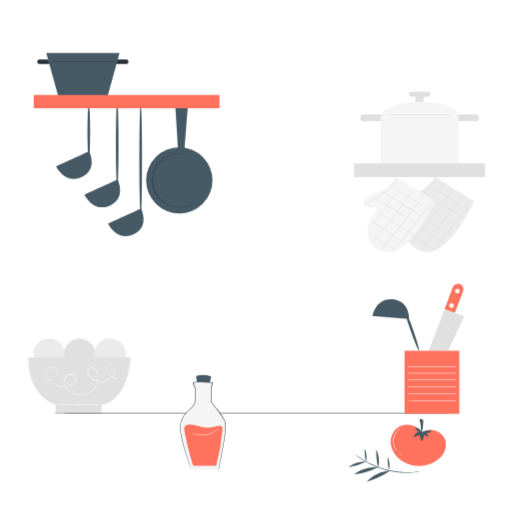
t = 0.00 s
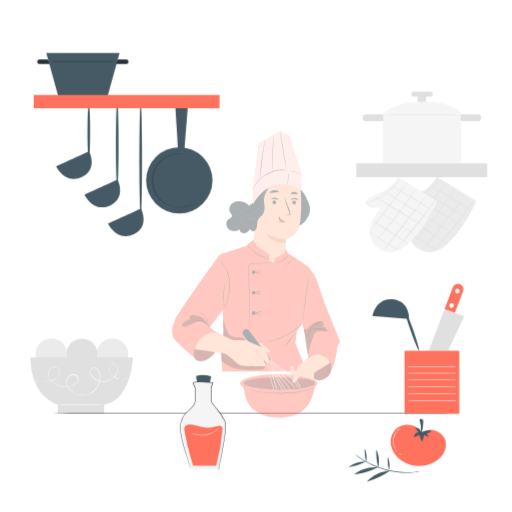
t = 0.93 s
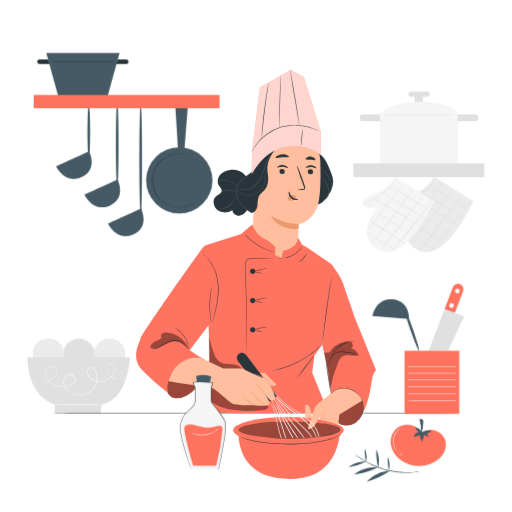
t = 1.87 s
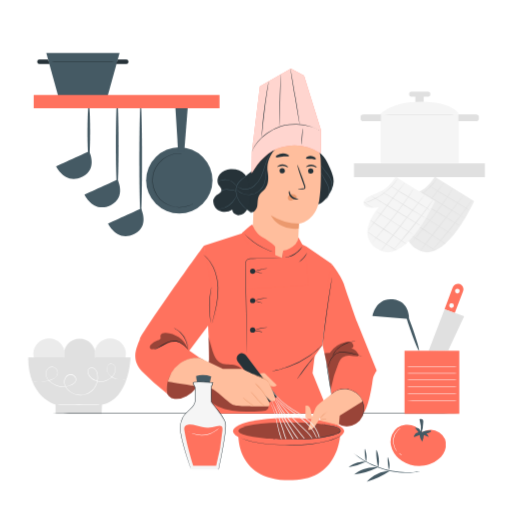
t = 2.80 s
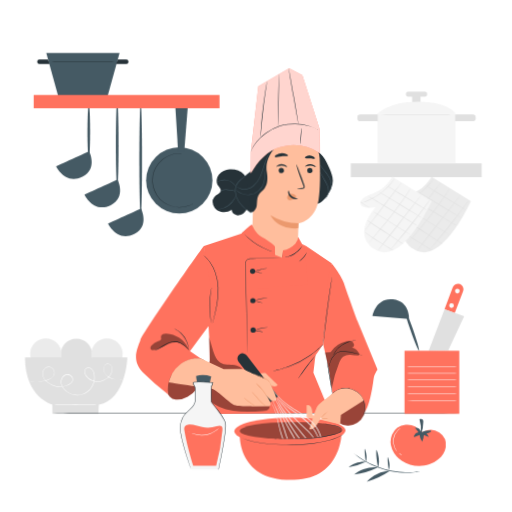
t = 3.73 s
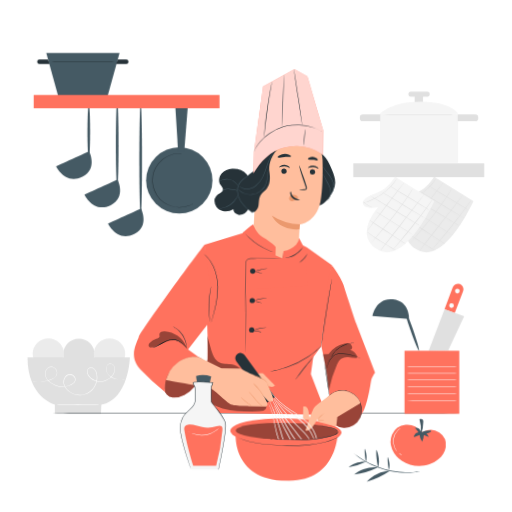
t = 4.67 s

The animated SVG that drew these frames (rendered in a browser with its animation timeline set to each time). Animation: 3 CSS @keyframes rules; one cycle of 5.60 s, repeats indefinitely.

<svg class="animated" id="freepik_stories-chef" xmlns="http://www.w3.org/2000/svg" viewBox="0 0 500 500" version="1.1" xmlns:xlink="http://www.w3.org/1999/xlink" xmlns:svgjs="http://svgjs.com/svgjs"><style>svg#freepik_stories-chef:not(.animated) .animable {opacity: 0;}svg#freepik_stories-chef.animated #freepik--background-complete--inject-11 {animation: 1.5s Infinite  linear shake;animation-delay: 0s;}svg#freepik_stories-chef.animated #freepik--Character--inject-11 {animation: 2.8s 1 forwards cubic-bezier(.36,-0.01,.5,1.38) zoomIn,1.5s Infinite  linear wind;animation-delay: 0s,2.8s;}            @keyframes shake {                10%, 90% {                    transform: translate3d(-1px, 0, 0);                  }                  20%, 80% {                    transform: translate3d(2px, 0, 0);                  }                  30%, 50%, 70% {                    transform: translate3d(-4px, 0, 0);                  }                  40%, 60% {                    transform: translate3d(4px, 0, 0);                  }            }                    @keyframes zoomIn {                0% {                    opacity: 0;                    transform: scale(0.5);                }                100% {                    opacity: 1;                    transform: scale(1);                }            }                    @keyframes wind {                0% {                    transform: rotate( 0deg );                }                25% {                    transform: rotate( 1deg );                }                75% {                    transform: rotate( -1deg );                }            }        </style><g id="freepik--background-complete--inject-11" style="transform-origin: 250.515px 246.78px 0px;" class="animable"><circle cx="77.71" cy="345.96" r="15.31" style="fill: rgb(224, 224, 224); transform-origin: 77.71px 345.96px 0px;" id="elar8rpy9eccv" class="animable"></circle><g id="elu9hfmko7e9d"><circle cx="107.58" cy="345.7" r="15.31" style="fill: rgb(235, 235, 235); transform-origin: 107.58px 345.7px 0px; transform: rotate(-45deg);" class="animable"></circle></g><g id="elxlewy4a9a6n"><circle cx="47.84" cy="345.7" r="15.31" style="fill: rgb(235, 235, 235); transform-origin: 47.84px 345.7px 0px; transform: rotate(-45deg);" class="animable"></circle></g><path d="M27.5,349h100s-1,41.23-27.87,46.27L99.2,404h-45v-8.91S27.5,388.29,27.5,349Z" style="fill: rgb(224, 224, 224); transform-origin: 77.5px 376.5px 0px;" id="elkt0jwuxoixm" class="animable"></path><path d="M99.62,395.27c0,.15-10.21.26-22.8.26s-22.8-.11-22.8-.26,10.21-.26,22.8-.26S99.62,395.13,99.62,395.27Z" style="fill: rgb(255, 255, 255); transform-origin: 76.82px 395.27px 0px;" id="el7tizfbngwgp" class="animable"></path><path d="M123.62,370.24s-.22,0-.64.08l-1.89.16a25.1,25.1,0,0,1-7.26-.35,14.7,14.7,0,0,1-4.89-1.95,11.17,11.17,0,0,1-4.14-4.67,8.22,8.22,0,0,1-.7-3.45,6.12,6.12,0,0,1,1.26-3.52,4.34,4.34,0,0,1,1.56-1.25,3.84,3.84,0,0,1,2-.27,4.88,4.88,0,0,1,3.35,2.46,6.48,6.48,0,0,1,.58,4.34,12.55,12.55,0,0,1-1.72,4.24,15.07,15.07,0,0,1-7.45,6A14.41,14.41,0,0,1,93.5,372a15,15,0,0,1-4.64-2.83,10.28,10.28,0,0,1-3.15-4.61,5.15,5.15,0,0,1,0-2.91,3.89,3.89,0,0,1,1.84-2.33,4.77,4.77,0,0,1,5.56,1.26,10.46,10.46,0,0,1,2.33,5.51,16.87,16.87,0,0,1-.18,6.09,17.89,17.89,0,0,1-6.47,10.48,16.19,16.19,0,0,1-5.74,2.81,18.28,18.28,0,0,1-6.47.43,17.14,17.14,0,0,1-11.23-5.81,12.13,12.13,0,0,1-2.75-5.68,8.17,8.17,0,0,1,1.28-6.05,6.17,6.17,0,0,1,5.27-2.91,5.83,5.83,0,0,1,4.92,3.27,4.35,4.35,0,0,1,.2,3,5.76,5.76,0,0,1-1.58,2.53,11.45,11.45,0,0,1-5.07,2.66,20.85,20.85,0,0,1-19.88-5,11.38,11.38,0,0,1-2.7-4.14,8.14,8.14,0,0,1-.27-4.75,6.7,6.7,0,0,1,2.46-3.86,5.8,5.8,0,0,1,4.24-1,5.64,5.64,0,0,1,3.65,2,6.05,6.05,0,0,1,1.35,3.72,5.9,5.9,0,0,1-1.17,3.55,8.78,8.78,0,0,1-2.63,2.33A20.81,20.81,0,0,1,46.81,372a37.32,37.32,0,0,1-5.19.86,36.14,36.14,0,0,1-7.28,0c-1.65-.19-2.51-.38-2.51-.38s.22,0,.65.07,1.05.13,1.87.2a38.12,38.12,0,0,0,7.25-.05,38.88,38.88,0,0,0,5.15-.9,20.33,20.33,0,0,0,5.77-2.22,8.52,8.52,0,0,0,2.54-2.26,5.58,5.58,0,0,0,1.09-3.36,5.77,5.77,0,0,0-1.29-3.51,5.34,5.34,0,0,0-3.43-1.87,5.5,5.5,0,0,0-4,1,6.37,6.37,0,0,0-2.29,3.64,7.7,7.7,0,0,0,.27,4.52,11.1,11.1,0,0,0,2.61,4,20.47,20.47,0,0,0,19.46,4.81,11,11,0,0,0,4.85-2.55,5.31,5.31,0,0,0,1.45-2.31,3.87,3.87,0,0,0-.19-2.68,5.29,5.29,0,0,0-4.48-3,4.91,4.91,0,0,0-2.73.7,6.44,6.44,0,0,0-2.1,2,7.66,7.66,0,0,0-1.19,5.68,11.7,11.7,0,0,0,2.64,5.43,16.64,16.64,0,0,0,10.89,5.63,17.9,17.9,0,0,0,6.28-.42,15.87,15.87,0,0,0,5.56-2.73A17.37,17.37,0,0,0,94.77,372a16.34,16.34,0,0,0,.18-5.91,10.13,10.13,0,0,0-2.19-5.25,4.29,4.29,0,0,0-5-1.17,3.38,3.38,0,0,0-1.6,2,4.65,4.65,0,0,0,0,2.64,10,10,0,0,0,3,4.4,14.82,14.82,0,0,0,4.5,2.74,14,14,0,0,0,9.9.14,14.76,14.76,0,0,0,7.26-5.83,12,12,0,0,0,1.68-4.09,6.14,6.14,0,0,0-.52-4.09,4.5,4.5,0,0,0-3.08-2.29,3.42,3.42,0,0,0-1.85.23,4.12,4.12,0,0,0-1.44,1.14,5.76,5.76,0,0,0-1.21,3.33,7.84,7.84,0,0,0,.65,3.32,10.91,10.91,0,0,0,4,4.58,14.21,14.21,0,0,0,4.8,2,25.87,25.87,0,0,0,7.21.45l1.88-.11C123.4,370.24,123.62,370.24,123.62,370.24Z" style="fill: rgb(255, 255, 255); transform-origin: 77.725px 370.501px 0px;" id="elxc0fvyv2rop" class="animable"></path><path d="M424.42,172.52c-.39,1.31-7.05,11.81-16.66,15.38s-16.75,7.52-14.08,12.22,14.47,2.14,14.47,2.14-23.95,26-1.4,40.91C434.24,261.32,463,196.38,463,196.38Z" style="fill: rgb(235, 235, 235); transform-origin: 428.057px 209.446px 0px;" id="elvd253q0uh1" class="animable"></path><path d="M458.44,205.29c-.07.12-9.13-5.28-20.24-12.06s-20.05-12.39-20-12.51,9.14,5.28,20.24,12.06S458.52,205.17,458.44,205.29Z" style="fill: rgb(224, 224, 224); transform-origin: 438.32px 193.005px 0px;" id="elylxoaue8d6m" class="animable"></path><path d="M454.19,213.08c-.08.12-9.87-5.63-21.87-12.83s-21.67-13.16-21.6-13.28,9.87,5.62,21.87,12.83S454.26,213,454.19,213.08Z" style="fill: rgb(224, 224, 224); transform-origin: 432.455px 200.025px 0px;" id="elgthk02ev27u" class="animable"></path><path d="M449.05,220.46c-.07.12-11.07-6.35-24.55-14.45s-24.36-14.77-24.29-14.89,11.07,6.34,24.56,14.44S449.12,220.33,449.05,220.46Z" style="fill: rgb(224, 224, 224); transform-origin: 424.63px 205.79px 0px;" id="el189qzchde6d" class="animable"></path><path d="M442.64,229.59c-.08.12-8.6-5.08-19-11.61s-18.83-11.92-18.75-12,8.59,5.08,19,11.61S442.71,229.47,442.64,229.59Z" style="fill: rgb(224, 224, 224); transform-origin: 423.765px 217.786px 0px;" id="elsdq8nnh56pl" class="animable"></path><path d="M435.1,238.4c-.08.12-8-5-17.72-11.43S399.87,215.22,400,215.1s8,5,17.72,11.44S435.18,238.28,435.1,238.4Z" style="fill: rgb(224, 224, 224); transform-origin: 417.55px 226.75px 0px;" id="elu5sbcse8tif" class="animable"></path><path d="M425.48,244.52a6.67,6.67,0,0,1-1.2-.56c-.76-.4-1.84-1-3.17-1.74-2.66-1.49-6.28-3.64-10.2-6.15s-7.39-4.91-9.86-6.7c-1.23-.9-2.22-1.64-2.89-2.16a6,6,0,0,1-1-.86,6.71,6.71,0,0,1,1.13.69l3,2c2.52,1.71,6,4.06,9.93,6.57s7.5,4.7,10.11,6.28l3.08,1.87A7,7,0,0,1,425.48,244.52Z" style="fill: rgb(224, 224, 224); transform-origin: 411.32px 235.435px 0px;" id="ele7ty3ngn71c" class="animable"></path><path d="M402.93,202.86a16.36,16.36,0,0,1-5.31-2.44,16.15,16.15,0,0,1-4.45-3.78c.1-.12,2,1.64,4.73,3.34S403,202.71,402.93,202.86Z" style="fill: rgb(224, 224, 224); transform-origin: 398.051px 199.747px 0px;" id="elh3f3c0tjbbk" class="animable"></path><path d="M461.18,195a2.31,2.31,0,0,1-.34.57l-1.07,1.55c-.93,1.35-2.31,3.28-4,5.64-3.45,4.74-8.32,11.21-13.88,18.21s-10.77,13.21-14.6,17.65c-1.91,2.22-3.48,4-4.58,5.21-.52.57-.94,1-1.27,1.39a3.19,3.19,0,0,1-.47.47,3.1,3.1,0,0,1,.39-.53l1.2-1.46L427,238.4c3.76-4.49,8.91-10.74,14.47-17.73s10.47-13.43,14-18.11l4.18-5.54,1.14-1.49A4.21,4.21,0,0,1,461.18,195Z" style="fill: rgb(224, 224, 224); transform-origin: 441.075px 220.345px 0px;" id="elantzoy971o8" class="animable"></path><path d="M453.39,189.47c.11.09-9.44,12.55-21.33,27.83s-21.62,27.6-21.74,27.51,9.44-12.54,21.33-27.83S453.28,189.38,453.39,189.47Z" style="fill: rgb(224, 224, 224); transform-origin: 431.855px 217.14px 0px;" id="elv10n33ph4so" class="animable"></path><path d="M442.52,183.31a3.9,3.9,0,0,1-.31.62l-1,1.72c-.86,1.49-2.16,3.62-3.83,6.2-3.34,5.17-8.3,12.08-14.15,19.43s-11.38,13.8-15.37,18.48l-4.75,5.51-1.32,1.49a3.9,3.9,0,0,1-.48.49,4.94,4.94,0,0,1,.4-.56l1.24-1.55,4.63-5.62c3.92-4.74,9.4-11.23,15.24-18.57s10.84-14.2,14.25-19.31c1.71-2.55,3.05-4.64,4-6.1l1.06-1.67A3,3,0,0,1,442.52,183.31Z" style="fill: rgb(224, 224, 224); transform-origin: 421.915px 210.28px 0px;" id="elw6vd5gkn6kd" class="animable"></path><path d="M433.6,178.2c.11.09-8,10.86-18.18,24.06S397,226.09,396.83,226s8-10.86,18.18-24.07S433.48,178.11,433.6,178.2Z" style="fill: rgb(224, 224, 224); transform-origin: 415.214px 202.1px 0px;" id="elq8u58im41cn" class="animable"></path><path d="M426.89,173.83a10.71,10.71,0,0,1-.86,1.44c-.28.45-.65,1-1.1,1.62s-.95,1.34-1.57,2.08a57,57,0,0,1-4.53,5,57.39,57.39,0,0,1-13.34,9.8,56.77,56.77,0,0,1-6.16,2.81c-.89.37-1.73.62-2.45.87a19.24,19.24,0,0,1-1.88.57,11.67,11.67,0,0,1-1.63.39,9.54,9.54,0,0,1,1.57-.58c.51-.17,1.13-.37,1.84-.65s1.54-.55,2.41-.94a65,65,0,0,0,6.07-2.89,66.82,66.82,0,0,0,6.95-4.42,65.82,65.82,0,0,0,6.29-5.31,60.1,60.1,0,0,0,4.57-4.93c.64-.72,1.15-1.42,1.62-2s.87-1.13,1.18-1.57A9.27,9.27,0,0,1,426.89,173.83Z" style="fill: rgb(224, 224, 224); transform-origin: 410.13px 186.12px 0px;" id="eltb85ti2sdrr" class="animable"></path><rect x="345.66" y="159.48" width="127.87" height="13.5" style="fill: rgb(224, 224, 224); transform-origin: 409.595px 166.23px 0px;" id="eluz9m33eh0xq" class="animable"></rect><path d="M386.2,172.52c-.39,1.31-7.05,11.81-16.66,15.38s-16.75,7.52-14.08,12.22,14.47,2.14,14.47,2.14-23.95,26-1.4,40.91c27.49,18.15,56.22-46.79,56.22-46.79Z" style="fill: rgb(245, 245, 245); transform-origin: 389.822px 209.446px 0px;" id="eli6t0cp521d" class="animable"></path><path d="M420.22,205.29c-.07.12-9.13-5.28-20.24-12.06s-20.05-12.39-20-12.51,9.14,5.28,20.24,12.06S420.3,205.17,420.22,205.29Z" style="fill: rgb(224, 224, 224); transform-origin: 400.1px 193.005px 0px;" id="elb1162hbc2j" class="animable"></path><path d="M416,213.08c-.08.12-9.87-5.63-21.87-12.83S372.43,187.09,372.5,187s9.87,5.62,21.87,12.83S416,213,416,213.08Z" style="fill: rgb(224, 224, 224); transform-origin: 394.25px 200.04px 0px;" id="elu8zvo8faszj" class="animable"></path><path d="M410.83,220.46c-.07.12-11.07-6.35-24.55-14.45S361.92,191.24,362,191.12s11.07,6.34,24.56,14.44S410.9,220.33,410.83,220.46Z" style="fill: rgb(224, 224, 224); transform-origin: 386.415px 205.79px 0px;" id="el44cqx182l3k" class="animable"></path><path d="M404.42,229.59c-.08.12-8.6-5.08-19-11.61s-18.83-11.92-18.75-12,8.59,5.08,19,11.61S404.49,229.47,404.42,229.59Z" style="fill: rgb(224, 224, 224); transform-origin: 385.545px 217.786px 0px;" id="el26ngs9sztj8" class="animable"></path><path d="M396.88,238.4c-.08.12-8-5-17.72-11.43s-17.51-11.75-17.43-11.87,8,5,17.72,11.44S397,238.28,396.88,238.4Z" style="fill: rgb(224, 224, 224); transform-origin: 379.305px 226.75px 0px;" id="elmdzw1o4yn9" class="animable"></path><path d="M387.26,244.52a6.67,6.67,0,0,1-1.2-.56c-.76-.4-1.84-1-3.17-1.74-2.66-1.49-6.28-3.64-10.2-6.15s-7.39-4.91-9.86-6.7c-1.23-.9-2.22-1.64-2.89-2.16a6,6,0,0,1-1-.86,6.71,6.71,0,0,1,1.13.69l3,2c2.52,1.71,6,4.06,9.93,6.57s7.5,4.7,10.1,6.28l3.09,1.87A7,7,0,0,1,387.26,244.52Z" style="fill: rgb(224, 224, 224); transform-origin: 373.1px 235.435px 0px;" id="el7qqxonwzk8b" class="animable"></path><path d="M364.71,202.86a16.36,16.36,0,0,1-5.31-2.44,16.15,16.15,0,0,1-4.45-3.78c.1-.12,2,1.64,4.73,3.34S364.77,202.71,364.71,202.86Z" style="fill: rgb(224, 224, 224); transform-origin: 359.831px 199.747px 0px;" id="el38jt9sqas4m" class="animable"></path><path d="M423,195a2.31,2.31,0,0,1-.34.57l-1.07,1.55c-.93,1.35-2.31,3.28-4,5.64-3.45,4.74-8.32,11.21-13.88,18.21S392.86,234.2,389,238.64c-1.91,2.22-3.48,4-4.58,5.21-.52.57-.94,1-1.27,1.39a3.19,3.19,0,0,1-.47.47,3.1,3.1,0,0,1,.39-.53l1.2-1.46,4.45-5.32c3.76-4.49,8.91-10.74,14.47-17.73s10.47-13.43,14-18.11l4.18-5.54,1.14-1.49A4.21,4.21,0,0,1,423,195Z" style="fill: rgb(224, 224, 224); transform-origin: 402.84px 220.355px 0px;" id="el198tju64631i" class="animable"></path><path d="M415.17,189.47c.11.09-9.44,12.55-21.33,27.83s-21.62,27.6-21.74,27.51,9.44-12.54,21.33-27.83S415.06,189.38,415.17,189.47Z" style="fill: rgb(224, 224, 224); transform-origin: 393.635px 217.14px 0px;" id="elhdbehn50f29" class="animable"></path><path d="M404.3,183.31a3.9,3.9,0,0,1-.31.62l-1,1.72c-.86,1.49-2.16,3.62-3.83,6.2-3.34,5.17-8.3,12.08-14.15,19.43s-11.38,13.8-15.37,18.48l-4.75,5.51-1.32,1.49a3.9,3.9,0,0,1-.48.49,3.68,3.68,0,0,1,.4-.56l1.24-1.55,4.63-5.62c3.92-4.74,9.4-11.23,15.24-18.57s10.84-14.2,14.25-19.31c1.71-2.55,3.05-4.64,4-6.1.43-.69.79-1.24,1.06-1.67A3,3,0,0,1,404.3,183.31Z" style="fill: rgb(224, 224, 224); transform-origin: 383.695px 210.28px 0px;" id="elk159xuhsi6j" class="animable"></path><path d="M395.38,178.2c.11.09-8,10.86-18.18,24.06S358.73,226.09,358.61,226s8-10.86,18.18-24.07S395.26,178.11,395.38,178.2Z" style="fill: rgb(224, 224, 224); transform-origin: 376.995px 202.1px 0px;" id="eltdncqvgsypb" class="animable"></path><path d="M388.67,173.83a10.71,10.71,0,0,1-.86,1.44c-.28.45-.65,1-1.1,1.62s-.95,1.34-1.57,2.08a57,57,0,0,1-4.53,5,57.39,57.39,0,0,1-13.34,9.8,57.65,57.65,0,0,1-6.16,2.81c-.89.37-1.73.62-2.45.87a19.24,19.24,0,0,1-1.88.57,11.67,11.67,0,0,1-1.63.39,9.54,9.54,0,0,1,1.57-.58c.51-.17,1.13-.37,1.84-.65s1.54-.55,2.41-.94a65,65,0,0,0,6.07-2.89A66.82,66.82,0,0,0,374,189a65.82,65.82,0,0,0,6.29-5.31,60.1,60.1,0,0,0,4.57-4.93c.64-.72,1.15-1.42,1.62-2s.86-1.13,1.17-1.57A9.68,9.68,0,0,1,388.67,173.83Z" style="fill: rgb(224, 224, 224); transform-origin: 371.91px 186.12px 0px;" id="elf7bqc5x49v" class="animable"></path><rect x="405.58" y="91.92" width="8.18" height="8.18" style="fill: rgb(224, 224, 224); transform-origin: 409.67px 96.01px 0px;" id="elv4z6kplsx3" class="animable"></rect><rect x="371.75" y="110.98" width="76.22" height="48.1" style="fill: rgb(245, 245, 245); transform-origin: 409.86px 135.03px 0px;" id="elx6ng5e92uct" class="animable"></rect><path d="M371.75,111s11.67-12.19,40.93-11.7S448,111,448,111Z" style="fill: rgb(245, 245, 245); transform-origin: 409.875px 105.143px 0px;" id="el4bdx3kljenn" class="animable"></path><path d="M447.68,111.77c0,.14-17.14.26-38.27.26s-38.27-.12-38.27-.26,17.13-.27,38.27-.27S447.68,111.62,447.68,111.77Z" style="fill: rgb(224, 224, 224); transform-origin: 409.41px 111.765px 0px;" id="elqbfblihik3s" class="animable"></path><path d="M447.68,111.77h17.22a2.76,2.76,0,0,1,2.76,2.76v1.06a2.76,2.76,0,0,1-2.76,2.76H447.68a0,0,0,0,1,0,0v-6.59A0,0,0,0,1,447.68,111.77Z" style="fill: rgb(224, 224, 224); transform-origin: 457.67px 115.055px 0px;" id="elt3ttcy6hb1s" class="animable"></path><g id="eluxpshifrv4c"><path d="M352.06,111.77h17.22a2.76,2.76,0,0,1,2.76,2.76v1.06a2.76,2.76,0,0,1-2.76,2.76H352.06a0,0,0,0,1,0,0v-6.59a0,0,0,0,1,0,0Z" style="fill: rgb(224, 224, 224); transform-origin: 362.05px 115.055px 0px; transform: rotate(-180deg);" class="animable"></path></g><rect x="399.55" y="89.56" width="20.63" height="4.72" rx="1.98" style="fill: rgb(224, 224, 224); transform-origin: 409.865px 91.92px 0px;" id="elpjlnu1ktsp" class="animable"></rect></g><g id="freepik--Table--inject-11" style="transform-origin: 250px 403.77px 0px;" class="animable"><path d="M470.5,403.77c0,.14-98.73.26-220.49.26s-220.51-.12-220.51-.26,98.71-.26,220.51-.26S470.5,403.63,470.5,403.77Z" style="fill: rgb(38, 50, 56); transform-origin: 250px 403.77px 0px;" id="eln9y3e16xkh" class="animable"></path></g><g id="freepik--Character--inject-11" style="transform-origin: 249.997px 267.981px 0px;" class="animable"><path d="M323.92,257.56c-.4,1.71-8.91,79.19-8.91,79.19l-7.7,10.95-2.09,16.76,16,39.57H202.84s-1.87-20.91-1.71-26.5,3-26.1,3-26.1l-.27-20.83-4.48-90.79,40.1-12.94c24.23-4.17,59.89,14,59.89,14Z" style="fill: rgb(255, 114, 94); transform-origin: 261.65px 315.139px 0px;" id="el23iq8wnbpig" class="animable"></path><path d="M308.54,199.81c5.27-.33,9.31-4.73,12.21-9.14,2.72-4.12,5-8.74,5.06-13.67,0-4.28-1.68-8.36-3.36-12.3s-3.49-8.16-6.2-11.63-6.55-6.29-10.93-6.83" style="fill: rgb(38, 50, 56); transform-origin: 315.565px 173.025px 0px;" id="elukarcddnxzc" class="animable"></path><path d="M246.94,220.46l.06-1.31,3.09-75.65,1.71-4.29L289.64,134a21.78,21.78,0,0,1,23.46,21c.48,13.77.54,30.6-1.38,40.81C307.88,216.29,292,218.48,292,218.48s-.27,5.37-.57,13.14c-.22,5.86-5.4,22.77-11.27,22.94-2.52.07-9.4-2.12-12.68-2.6C246.79,248.94,246.94,220.46,246.94,220.46Z" style="fill: rgb(255, 190, 157); transform-origin: 280.161px 194.248px 0px;" id="el2dpowh6pjzs" class="animable"></path><path d="M306.11,166.94a2.64,2.64,0,0,1-2.62,2.6,2.53,2.53,0,0,1-2.66-2.46,2.64,2.64,0,0,1,2.62-2.6A2.53,2.53,0,0,1,306.11,166.94Z" style="fill: rgb(38, 50, 56); transform-origin: 303.47px 167.01px 0px;" id="el84mt0aelgph" class="animable"></path><path d="M309.21,163.59c-.34.34-2.3-1.2-5.15-1.27s-5,1.29-5.27.93c-.15-.15.2-.77,1.13-1.4a7.21,7.21,0,0,1,4.23-1.18,7,7,0,0,1,4.09,1.44C309.09,162.81,309.37,163.44,309.21,163.59Z" style="fill: rgb(38, 50, 56); transform-origin: 304.005px 162.152px 0px;" id="el7cgjbe0apay" class="animable"></path><path d="M278.26,166.67a2.64,2.64,0,0,1-2.62,2.6,2.53,2.53,0,0,1-2.66-2.46,2.64,2.64,0,0,1,2.62-2.6A2.53,2.53,0,0,1,278.26,166.67Z" style="fill: rgb(38, 50, 56); transform-origin: 275.62px 166.74px 0px;" id="el6p8a2dn093j" class="animable"></path><path d="M281.22,163.35c-.34.34-2.31-1.2-5.15-1.27s-5,1.29-5.27.93c-.15-.15.2-.77,1.13-1.4a7.19,7.19,0,0,1,4.23-1.18,7,7,0,0,1,4.09,1.44C281.1,162.57,281.38,163.2,281.22,163.35Z" style="fill: rgb(38, 50, 56); transform-origin: 276.015px 161.912px 0px;" id="elq3qv90zp7yn" class="animable"></path><path d="M291,184.74c0-.16,1.77-.42,4.65-.7.73-.06,1.42-.19,1.56-.68a3.76,3.76,0,0,0-.43-2.17l-2-5.59c-2.76-8-4.75-14.5-4.42-14.61s2.82,6.26,5.59,14.22c.66,2,1.3,3.83,1.9,5.62a4.19,4.19,0,0,1,.3,2.87,1.83,1.83,0,0,1-1.22,1,4.8,4.8,0,0,1-1.24.13C292.76,184.94,291,184.9,291,184.74Z" style="fill: rgb(38, 50, 56); transform-origin: 294.301px 172.94px 0px;" id="elt77q0arrvhs" class="animable"></path><path d="M292,218.48a52.52,52.52,0,0,1-27.42-8.13s6.31,14.35,27,13Z" style="fill: rgb(235, 153, 110); transform-origin: 278.29px 216.895px 0px;" id="elyxe1j4zqbpk" class="animable"></path><path d="M289.57,191.57a5.12,5.12,0,0,0-4.54-2,4.72,4.72,0,0,0-3.29,1.64,3,3,0,0,0-.31,3.39,3.43,3.43,0,0,0,3.7,1,10.69,10.69,0,0,0,3.7-2.07,3.08,3.08,0,0,0,.83-.82.94.94,0,0,0,0-1.06" style="fill: rgb(235, 153, 110); transform-origin: 285.434px 192.666px 0px;" id="el4padudacvoc" class="animable"></path><path d="M282.53,186.48c.47,0,.39,3.07,3,5.34s5.88,2,5.9,2.45c0,.19-.75.58-2.15.58a7.66,7.66,0,0,1-4.92-1.87,6.68,6.68,0,0,1-2.29-4.47C282,187.21,282.32,186.46,282.53,186.48Z" style="fill: rgb(38, 50, 56); transform-origin: 286.745px 190.665px 0px;" id="el2ayqahrdijw" class="animable"></path><path d="M282.26,152.22c-.3.76-3.13.32-6.48.63s-6.08,1.14-6.5.44c-.19-.34.3-1,1.41-1.77a11.33,11.33,0,0,1,9.89-.82C281.79,151.23,282.39,151.85,282.26,152.22Z" style="fill: rgb(38, 50, 56); transform-origin: 275.759px 151.747px 0px;" id="elv0napwxhtio" class="animable"></path><path d="M308.39,155.32c-.52.64-2.46-.09-4.82-.18s-4.37.31-4.81-.38c-.19-.33.14-1,1-1.56a7,7,0,0,1,7.76.45C308.36,154.34,308.62,155,308.39,155.32Z" style="fill: rgb(38, 50, 56); transform-origin: 303.589px 153.909px 0px;" id="elyn6rczdfoto" class="animable"></path><path d="M246.74,166.62a38,38,0,0,0-10.39,9.4c-3.28,4.11-5.41,9.43-4.59,14.63,1.13,7.21,7.38,12.33,13.19,16.75,3.34.48,5.83-3.21,6.35-6.55s.06-6.95,1.64-9.94c1.42-2.68,4.22-4.32,6.09-6.71,3.48-4.44,3.25-10.69,2.4-16.27s0-14,7.17-22C268.6,146,251.16,152.81,246.74,166.62Z" style="fill: rgb(38, 50, 56); transform-origin: 250.092px 176.686px 0px;" id="elrqawh0nxvbj" class="animable"></path><path d="M240.56,185.19c3-4.33,2.24-10.68-1.23-14.69s-9.07-5.75-14.35-5.3c-3.84.33-7.73,1.84-10.21,4.79s-3.23,7.5-1.17,10.76c1.14,1.8,3.12,3.5,2.67,5.59s-2.82,2.76-4.5,3.94a8.61,8.61,0,0,0-3,9.6,10.72,10.72,0,0,0,7.77,6.77,14.27,14.27,0,0,0,10.34-1.86c0,3.21,3.45,5.66,6.64,5.39s5.9-2.6,7.61-5.31a23.25,23.25,0,0,0,3.14-13,69.3,69.3,0,0,0-2.07-13.4" style="fill: rgb(38, 50, 56); transform-origin: 226.317px 187.666px 0px;" id="el8wvejrrqser" class="animable"></path><path d="M245.84,208.38a2.08,2.08,0,0,1-.47-.3l-1.3-.94c-1.11-.83-2.72-2-4.59-3.68a33.34,33.34,0,0,1-5.85-6.5,19.72,19.72,0,0,1-3.43-10.11,13.92,13.92,0,0,1,.87-5.52,13.69,13.69,0,0,1,2.8-4.4,40,40,0,0,1,6.88-5.39A42.16,42.16,0,0,0,245.4,168c.51-.47.89-.85,1.14-1.12a2.54,2.54,0,0,1,.4-.38s-.1.17-.33.45a11.19,11.19,0,0,1-1.07,1.19,35.66,35.66,0,0,1-4.58,3.71,42,42,0,0,0-6.74,5.42,13.12,13.12,0,0,0-2.67,4.25,13.6,13.6,0,0,0-.83,5.32A19.49,19.49,0,0,0,234,196.7a34.39,34.39,0,0,0,5.7,6.49c1.83,1.66,3.4,2.91,4.47,3.79l1.23,1A2.77,2.77,0,0,1,245.84,208.38Z" style="fill: rgb(69, 90, 100); transform-origin: 238.563px 187.44px 0px;" id="elu82w6j9ito" class="animable"></path><path d="M231.14,182.28c-.09.05-.61-1.06-1.93-2.46a12.63,12.63,0,0,0-13.68-3.35c-1.81.64-2.79,1.37-2.84,1.29s.2-.23.65-.55a11.26,11.26,0,0,1,2.06-1.09,12.36,12.36,0,0,1,14.09,3.45,10.56,10.56,0,0,1,1.32,1.92A2.48,2.48,0,0,1,231.14,182.28Z" style="fill: rgb(69, 90, 100); transform-origin: 221.912px 178.743px 0px;" id="elarydo4dod1q" class="animable"></path><path d="M215.09,187.76c-.06,0,.31-1,1.66-1.84a7.2,7.2,0,0,1,2.56-.92,17.35,17.35,0,0,1,3.29-.19,23,23,0,0,1,5.88.93,7.76,7.76,0,0,1,2.28.92,22.22,22.22,0,0,1-2.38-.57,29.36,29.36,0,0,0-5.8-.76,11.34,11.34,0,0,0-5.65.91A7.72,7.72,0,0,0,215.09,187.76Z" style="fill: rgb(69, 90, 100); transform-origin: 222.922px 186.279px 0px;" id="elyrlkzeyl6lm" class="animable"></path><path d="M211.65,204.1c0-.09,1.43-.06,3.68-.5a21.5,21.5,0,0,0,8.13-3.42,21.76,21.76,0,0,0,6-6.46c1.18-1.95,1.65-3.31,1.74-3.27a3.73,3.73,0,0,1-.27,1,18,18,0,0,1-1.15,2.49A20.05,20.05,0,0,1,215.39,204a17.47,17.47,0,0,1-2.73.21A2.92,2.92,0,0,1,211.65,204.1Z" style="fill: rgb(69, 90, 100); transform-origin: 221.425px 197.333px 0px;" id="el260jgdz2iic" class="animable"></path><path d="M232.14,182c0-.05.61.54,1.87,1.23a11.44,11.44,0,0,0,5.86,1.28,13.57,13.57,0,0,0,4.08-.78,15.1,15.1,0,0,0,4.16-2.37,24.42,24.42,0,0,0,6.58-8.75,90,90,0,0,0,3.8-10.45,60.08,60.08,0,0,1,3.32-8.52,25.88,25.88,0,0,1,3.33-5.19c.47-.55.86-1,1.14-1.23a3.08,3.08,0,0,1,.44-.38s-.54.6-1.42,1.74a28.52,28.52,0,0,0-3.16,5.22,62.85,62.85,0,0,0-3.19,8.51,84.54,84.54,0,0,1-3.79,10.52,24.36,24.36,0,0,1-6.76,8.91,15.22,15.22,0,0,1-4.3,2.39,13.54,13.54,0,0,1-4.22.75,11.19,11.19,0,0,1-6-1.48,5,5,0,0,1-.81-.54,4,4,0,0,1-.55-.45A3,3,0,0,1,232.14,182Z" style="fill: rgb(69, 90, 100); transform-origin: 249.43px 165.864px 0px;" id="elszno158t3w" class="animable"></path><path d="M261.49,163.42c.05,0-.36.6-.82,1.77a17.65,17.65,0,0,0-1,5.19,43.33,43.33,0,0,1-.89,7.92,16.57,16.57,0,0,1-5.24,8.19,15.87,15.87,0,0,1-8.93,3.85,16.82,16.82,0,0,1-7.87-1.21,15.87,15.87,0,0,1-4.56-2.84,10.72,10.72,0,0,1-1-1,2.26,2.26,0,0,1-.32-.4c.05,0,.5.5,1.48,1.28a16.59,16.59,0,0,0,4.57,2.66,16.77,16.77,0,0,0,7.69,1.07,15.51,15.51,0,0,0,8.63-3.77,16.25,16.25,0,0,0,5.12-7.92,45.76,45.76,0,0,0,1-7.82,16.84,16.84,0,0,1,1.18-5.24,9.65,9.65,0,0,1,.7-1.29A2.22,2.22,0,0,1,261.49,163.42Z" style="fill: rgb(69, 90, 100); transform-origin: 246.177px 176.911px 0px;" id="eln9rx68clqmj" class="animable"></path><path d="M320.75,189.33s.34-.31.87-.92a9.24,9.24,0,0,0,1.75-2.94,12,12,0,0,0,.71-5,16.3,16.3,0,0,0-1.71-6c-2-4-4.7-7.07-6.49-9.41a26.18,26.18,0,0,1-1.94-2.92,5.18,5.18,0,0,1-.56-1.16,6.58,6.58,0,0,1,.73,1.06c.45.68,1.14,1.65,2.06,2.79,1.84,2.27,4.65,5.32,6.67,9.41a16.17,16.17,0,0,1,1.72,6.16,11.93,11.93,0,0,1-.84,5.16,8.85,8.85,0,0,1-2,2.94,6.44,6.44,0,0,1-.73.61C320.86,189.29,320.76,189.35,320.75,189.33Z" style="fill: rgb(69, 90, 100); transform-origin: 318.981px 175.157px 0px;" id="elecl62ysij4" class="animable"></path><path d="M317.79,195.19a15.06,15.06,0,0,0,2.47-3.58,11.33,11.33,0,0,0,1-4.56,14.17,14.17,0,0,0-1.16-5.61,49,49,0,0,0-2.7-5.18c-.87-1.58-1.62-3-2.23-4.25s-1.07-2.22-1.37-2.92a4.62,4.62,0,0,1-.41-1.12,6.39,6.39,0,0,1,.59,1l1.52,2.84c.65,1.2,1.43,2.62,2.32,4.19a43.42,43.42,0,0,1,2.76,5.21,14.22,14.22,0,0,1,1.16,5.82,11.54,11.54,0,0,1-1.13,4.71,10.29,10.29,0,0,1-1.89,2.66,8.23,8.23,0,0,1-.66.59C317.89,195.14,317.8,195.2,317.79,195.19Z" style="fill: rgb(69, 90, 100); transform-origin: 317.566px 181.581px 0px;" id="elppmus4vvuop" class="animable"></path><path d="M245.76,169.27c6.85-11.69,16.43-22.56,29.61-25.71a48.52,48.52,0,0,1,38,6.37V126.88l-16.45-53.1L284.11,67,253.83,84.32,246,148.19Z" style="fill: rgb(255, 114, 94); transform-origin: 279.565px 118.135px 0px;" id="el5e06jxzoe9y" class="animable"></path><g id="el7jlhe7c4hen"><g style="opacity: 0.7; transform-origin: 279.565px 118.135px 0px;" class="animable"><path d="M245.76,169.27c6.85-11.69,16.43-22.56,29.61-25.71a48.52,48.52,0,0,1,38,6.37V126.88l-16.45-53.1L284.11,67,253.83,84.32,246,148.19Z" style="fill: rgb(255, 255, 255); transform-origin: 279.565px 118.135px 0px;" id="eloftxlleyyz" class="animable"></path></g></g><path d="M312.74,127.72a4,4,0,0,1-.73-.34c-.47-.23-1.13-.63-2-1a44,44,0,0,0-7.86-2.94,51.3,51.3,0,0,0-12.3-1.77,61.68,61.68,0,0,0-7.35.27,37.16,37.16,0,0,0-7.73,1.41,52.14,52.14,0,0,0-13.58,6.8,47.21,47.21,0,0,0-9.23,8.29,37.1,37.1,0,0,0-4.65,7c-.38.87-.69,1.56-.93,2.08a3.76,3.76,0,0,1-.35.72,4.15,4.15,0,0,1,.26-.75c.19-.49.45-1.22.84-2.14a35.07,35.07,0,0,1,4.54-7.13,46.89,46.89,0,0,1,9.25-8.45,51.58,51.58,0,0,1,13.7-6.9,37.88,37.88,0,0,1,7.84-1.42,60.26,60.26,0,0,1,7.4-.24,50.56,50.56,0,0,1,12.39,1.89,41,41,0,0,1,7.85,3.12c.9.43,1.55.86,2,1.12A4.77,4.77,0,0,1,312.74,127.72Z" style="fill: rgb(38, 50, 56); transform-origin: 279.385px 134.712px 0px;" id="eli31a4yv2a2" class="animable"></path><path d="M292.73,121.55c-.14,0-2.29-12.11-4.79-27.1s-4.42-27.16-4.28-27.18,2.29,12.11,4.79,27.1S292.87,121.53,292.73,121.55Z" style="fill: rgb(38, 50, 56); transform-origin: 288.195px 94.41px 0px;" id="el764j889ecco" class="animable"></path><path d="M272.66,123.74c-.14,0,.08-11.51.51-25.71s.88-25.7,1-25.7-.09,11.52-.51,25.72S272.81,123.75,272.66,123.74Z" style="fill: rgb(38, 50, 56); transform-origin: 273.411px 98.035px 0px;" id="el735lj3w3e2w" class="animable"></path><path d="M255.58,133.31a2.11,2.11,0,0,1,0-.55c0-.42,0-.94.06-1.57.07-1.36.2-3.34.39-5.77.38-4.86,1-11.58,2-19s2-14,2.79-18.86c.42-2.41.78-4.35,1.06-5.69.13-.62.24-1.12.32-1.53a1.91,1.91,0,0,1,.15-.53,2.28,2.28,0,0,1,0,.55c-.07.41-.14.92-.23,1.55-.22,1.42-.53,3.35-.89,5.71-.75,4.82-1.71,11.49-2.64,18.87s-1.65,14.08-2.12,18.93c-.23,2.38-.42,4.32-.55,5.75-.07.64-.12,1.15-.17,1.57A2.05,2.05,0,0,1,255.58,133.31Z" style="fill: rgb(38, 50, 56); transform-origin: 258.964px 106.56px 0px;" id="eln9l7f3q0w1d" class="animable"></path><path d="M295.65,125.44a11,11,0,0,1,0,2.32c-.12,1.62-.26,3.49-.41,5.56s-.3,3.94-.42,5.56a10.8,10.8,0,0,1-.29,2.3,9.53,9.53,0,0,1-.08-2.32c0-1.43.11-3.4.27-5.58s.37-4.14.56-5.56A10,10,0,0,1,295.65,125.44Z" style="fill: rgb(38, 50, 56); transform-origin: 295.062px 133.31px 0px;" id="elvyboapye1cb" class="animable"></path><path d="M200.22,352.85c-1.26-1.84-4.65-3.48-6.87-3.72-7.68-.84-14.68,2.47-20.74,7.27l-1.19,2.17c-3.26,2.54-6.66,5.44-7.67,9.45a58.94,58.94,0,0,0-1.39,12.72,9.33,9.33,0,0,0,2.59,6.07,8.34,8.34,0,0,0,5.62,2.73,20.46,20.46,0,0,0,11.71-2.62,32.33,32.33,0,0,0,9.18-7.9,45,45,0,0,0,9.36-20C201.22,357,201.42,354.62,200.22,352.85Z" style="fill: rgb(255, 114, 94); transform-origin: 181.745px 369.301px 0px;" id="eltijtu55agli" class="animable"></path><g id="el48xz83l8sjf"><g style="opacity: 0.4; transform-origin: 181.745px 369.301px 0px;" class="animable"><path d="M200.22,352.85c-1.26-1.84-4.65-3.48-6.87-3.72-7.68-.84-14.68,2.47-20.74,7.27l-1.19,2.17c-3.26,2.54-6.66,5.44-7.67,9.45a58.94,58.94,0,0,0-1.39,12.72,9.33,9.33,0,0,0,2.59,6.07,8.34,8.34,0,0,0,5.62,2.73,20.46,20.46,0,0,0,11.71-2.62,32.33,32.33,0,0,0,9.18-7.9,45,45,0,0,0,9.36-20C201.22,357,201.42,354.62,200.22,352.85Z" id="elos7wpn3dz2" style="transform-origin: 181.745px 369.301px 0px;" class="animable"></path></g></g><path d="M199.39,239.81c-1.21.4-61.14,85.34-62.75,91s-10.38,19.11,2,31.74a247.52,247.52,0,0,0,24.5,21.73c-2.78-21.41,18.29-38.67,33-34.19l-11.25-7.63,25.71-34.15" style="fill: rgb(255, 114, 94); transform-origin: 171.362px 312.045px 0px;" id="elw3f8p99kwiq" class="animable"></path><path d="M323.92,257.56s9.43,11.79,11.78,19.42c2,6.52,12.7,36.69,12.7,36.69l19.47,48.25s-3,4.26-3.67,7.87c-.28,1.44-2.75,23.61-8.65,33l-31.23-14-3.94-27.95L315,336.75l5.56-64.85Z" style="fill: rgb(255, 114, 94); transform-origin: 341.435px 330.175px 0px;" id="elujtttd009f" class="animable"></path><path d="M236.27,227.55s8-7.38,10.22-8.42c0,0,2.54,8.67,10,12.77s12.27,8.52,12.27,9.11v10.75S238.19,243.41,236.27,227.55Z" style="fill: rgb(255, 114, 94); transform-origin: 252.515px 235.445px 0px;" id="el3lvmv7tqyvm" class="animable"></path><path d="M241.38,282.24l59.4-3.59L298,244.72,295.45,239l-4-7.22a11.42,11.42,0,0,1-2.81,6.59,22.64,22.64,0,0,1-12.07,6.38l-1.17,7L245.3,239.32s-3.92,41-3.92,41.94" style="fill: rgb(255, 114, 94); transform-origin: 271.08px 257.01px 0px;" id="elkhtk5aodr0k" class="animable"></path><path d="M276.55,244.72a2.27,2.27,0,0,1,0,.46c-.05.33-.12.78-.2,1.35q-.29,1.83-.82,5.25v.09h-.1l-24.43.75-4,.11-2.09.06a6.44,6.44,0,0,0-2,.26,4.59,4.59,0,0,0-2.83,2.84,5.36,5.36,0,0,0-.23,2.13c0,.76,0,1.52,0,2.28.13,6.12.27,12.6.41,19.3.46,18.78.75,35.79.66,48.1,0,6.16-.1,11.14-.18,14.58-.05,1.69-.08,3-.11,4,0,.43,0,.77,0,1a1.6,1.6,0,0,1,0,.35,1.35,1.35,0,0,1,0-.35c0-.26,0-.6,0-1,0-.94,0-2.27,0-4,0-3.47,0-8.44,0-14.57,0-12.31-.35-29.31-.81-48.09-.13-6.7-.26-13.18-.39-19.3l0-2.28a6,6,0,0,1,.27-2.29,5.06,5.06,0,0,1,3.13-3.14,6.84,6.84,0,0,1,2.17-.27l2.08-.05,4-.1,24.44-.54-.11.1q.6-3.41.92-5.23l.26-1.34A3.3,3.3,0,0,1,276.55,244.72Z" style="fill: rgb(38, 50, 56); transform-origin: 258.001px 296.175px 0px;" id="eldg9wymtii2g" class="animable"></path><circle cx="246.75" cy="264.86" r="2.54" style="fill: rgb(38, 50, 56); transform-origin: 246.75px 264.86px 0px;" id="eljilbr7m63qo" class="animable"></circle><path d="M261,262.13c0,.16-2.86.53-6.34,1.34s-6.23,1.73-6.28,1.59a23,23,0,0,1,6.16-2.1A23.78,23.78,0,0,1,261,262.13Z" style="fill: rgb(38, 50, 56); transform-origin: 254.69px 263.602px 0px;" id="elir7mqiv494n" class="animable"></path><path d="M256.69,267.18a41.93,41.93,0,0,1-4.44-.93,40.8,40.8,0,0,1-4.44-.93,20,20,0,0,1,8.88,1.86Z" style="fill: rgb(38, 50, 56); transform-origin: 252.25px 266.248px 0px;" id="elr3wtn5qbl8d" class="animable"></path><circle cx="246.75" cy="293.58" r="2.54" style="fill: rgb(38, 50, 56); transform-origin: 246.75px 293.58px 0px;" id="elxboh8o495jd" class="animable"></circle><path d="M261,290.86c0,.15-2.86.52-6.34,1.33s-6.23,1.73-6.28,1.59a22.76,22.76,0,0,1,6.16-2.09A23.32,23.32,0,0,1,261,290.86Z" style="fill: rgb(38, 50, 56); transform-origin: 254.69px 292.326px 0px;" id="elouidpyhlpcq" class="animable"></path><path d="M256.69,295.9a41.93,41.93,0,0,1-4.44-.93,40.8,40.8,0,0,1-4.44-.93,20,20,0,0,1,8.88,1.86Z" style="fill: rgb(38, 50, 56); transform-origin: 252.25px 294.968px 0px;" id="el7568feh6hr7" class="animable"></path><circle cx="246.75" cy="322.31" r="2.54" style="fill: rgb(38, 50, 56); transform-origin: 246.75px 322.31px 0px;" id="ellaynowb344g" class="animable"></circle><path d="M261,319.58c0,.15-2.86.52-6.34,1.33s-6.23,1.73-6.28,1.59a22.76,22.76,0,0,1,6.16-2.09A23.32,23.32,0,0,1,261,319.58Z" style="fill: rgb(38, 50, 56); transform-origin: 254.69px 321.046px 0px;" id="els5ka182jdm" class="animable"></path><path d="M256.69,324.62a41.93,41.93,0,0,1-4.44-.93,40.8,40.8,0,0,1-4.44-.93,13.52,13.52,0,0,1,4.55.42A13.25,13.25,0,0,1,256.69,324.62Z" style="fill: rgb(38, 50, 56); transform-origin: 252.25px 323.67px 0px;" id="el6vupoek50cu" class="animable"></path><path d="M207,316a3.46,3.46,0,0,1,.14-.73c.12-.52.29-1.2.5-2.05.44-1.79,1.1-4.36,1.85-7.55s1.58-7,2.23-11.3a78.07,78.07,0,0,0,.92-14,51.67,51.67,0,0,0-2.38-13.81,40.26,40.26,0,0,0-4.94-10.31,33.29,33.29,0,0,0-5-5.88c-.64-.65-1.23-1.06-1.58-1.39a3.29,3.29,0,0,1-.54-.51,4.86,4.86,0,0,1,.6.42c.38.31,1,.7,1.66,1.33a31.6,31.6,0,0,1,5.17,5.82,40.09,40.09,0,0,1,5.1,10.37,51.37,51.37,0,0,1,2.44,13.94,75.14,75.14,0,0,1-1,14.12c-.67,4.3-1.55,8.12-2.34,11.31s-1.51,5.75-2,7.52c-.24.84-.44,1.52-.59,2A5.34,5.34,0,0,1,207,316Z" style="fill: rgb(38, 50, 56); transform-origin: 205.696px 282.235px 0px;" id="elzxtyak4s6cq" class="animable"></path><path d="M206,315.14a8,8,0,0,1-.34-1.33c-.19-.86-.41-2.12-.64-3.69a80.37,80.37,0,0,1-.79-12.33,79.46,79.46,0,0,1,1.14-12.31c.27-1.55.53-2.81.75-3.66a6.82,6.82,0,0,1,.38-1.33,7.43,7.43,0,0,1-.18,1.37c-.16.86-.36,2.12-.58,3.68a95.22,95.22,0,0,0-1,12.26,96.56,96.56,0,0,0,.64,12.27c.18,1.57.34,2.83.47,3.7A6.08,6.08,0,0,1,206,315.14Z" style="fill: rgb(38, 50, 56); transform-origin: 205.362px 297.815px 0px;" id="elvmw33fvdkm" class="animable"></path><path d="M149.15,341.2a11,11,0,0,1,1.55-.39,21.57,21.57,0,0,0,4-1.62c1.63-.84,3.48-2,5.59-3.27a22.28,22.28,0,0,1,7.38-3.07,12.55,12.55,0,0,1,7.86,1.29,24.26,24.26,0,0,1,5.3,3.82,33.24,33.24,0,0,1,3,3.18,9,9,0,0,1,1,1.29,11.62,11.62,0,0,1-1.12-1.15,42.76,42.76,0,0,0-3.12-3,25.41,25.41,0,0,0-5.27-3.67,12.19,12.19,0,0,0-7.56-1.2,22.2,22.2,0,0,0-7.23,3c-2.11,1.22-4,2.37-5.67,3.18a18.49,18.49,0,0,1-4.14,1.48,10.91,10.91,0,0,1-1.19.18A1.59,1.59,0,0,1,149.15,341.2Z" style="fill: rgb(38, 50, 56); transform-origin: 166.99px 337.56px 0px;" id="el6sge4jm2xta" class="animable"></path><path d="M169.86,320.39a3.89,3.89,0,0,1,.95.37,7,7,0,0,1,1.07.53,15.85,15.85,0,0,1,1.36.82,22.16,22.16,0,0,1,3.23,2.58,23.26,23.26,0,0,1,5.57,8.38,22,22,0,0,1,1.13,4,15.29,15.29,0,0,1,.23,1.57,9.22,9.22,0,0,1,.08,1.19,3.37,3.37,0,0,1,0,1c-.1,0-.14-1.45-.64-3.71a25,25,0,0,0-1.21-3.87,28.4,28.4,0,0,0-2.33-4.38,26.9,26.9,0,0,0-3.14-3.83,24.58,24.58,0,0,0-3.1-2.62C171.14,321.07,169.82,320.48,169.86,320.39Z" style="fill: rgb(38, 50, 56); transform-origin: 176.688px 330.61px 0px;" id="el190mu2da01i" class="animable"></path><g id="eltxxchtaxjsh"><g style="opacity: 0.4; transform-origin: 165.269px 333.483px 0px;" class="animable"><path d="M183,339.58A24.45,24.45,0,0,0,162,325a7.3,7.3,0,0,0-3.56.55,3.1,3.1,0,0,0-1.82,2.9,8.86,8.86,0,0,1,.28,1.75c-.15,1.33-1.8,1.81-3.09,2.18a13,13,0,0,0-6.43,4.19c-.87,1-1.57,2.61-.74,3.69.69.88,2,.88,3.11.68,4.12-.72,7.79-2.94,11.55-4.76s8-3.29,12.08-2.37c4.51,1,7.86,4.7,10.89,8.19" id="elg2ri22d20q" style="transform-origin: 165.269px 333.483px 0px;" class="animable"></path></g></g><path d="M315,336.75a3.34,3.34,0,0,1-.37.44l-1.15,1.18c-.49.51-1.11,1.12-1.86,1.8s-1.58,1.49-2.56,2.3a88.49,88.49,0,0,1-7.09,5.46,88.26,88.26,0,0,1-19.41,10.15c-3.17,1.16-6.07,2.07-8.54,2.7-1.23.34-2.36.57-3.35.79s-1.84.39-2.55.5l-1.61.26a2.06,2.06,0,0,1-.57.06,2.11,2.11,0,0,1,.55-.16l1.6-.36c.69-.14,1.54-.33,2.52-.58s2.1-.5,3.31-.87c2.45-.67,5.33-1.61,8.47-2.79a93,93,0,0,0,19.3-10.09c2.77-1.9,5.18-3.73,7.13-5.36,1-.78,1.84-1.56,2.6-2.22s1.41-1.25,1.92-1.74l1.21-1.11A2.47,2.47,0,0,1,315,336.75Z" style="fill: rgb(38, 50, 56); transform-origin: 290.47px 349.571px 0px;" id="el5jknnbvb2iw" class="animable"></path><path d="M324.32,271a3.38,3.38,0,0,1-.07.67c-.07.49-.17,1.13-.29,1.92l-1.1,7c-.92,5.93-2.13,14.15-3.37,23.23s-2.32,17.27-3.13,23.28l-.94,7.05c-.12.79-.21,1.43-.28,1.92a3.42,3.42,0,0,1-.13.66,2.91,2.91,0,0,1,0-.68q.06-.74.18-1.92c.19-1.74.45-4.14.78-7.08.69-6,1.72-14.21,3-23.3s2.51-17.3,3.52-23.22c.52-3,.94-5.36,1.28-7,.15-.78.28-1.41.38-1.9A2.62,2.62,0,0,1,324.32,271Z" style="fill: rgb(38, 50, 56); transform-origin: 319.655px 303.865px 0px;" id="elrmobjzqdbnj" class="animable"></path><path d="M290.48,369.86a4.28,4.28,0,0,1,.54-1c.38-.59.94-1.44,1.65-2.49,1.43-2.08,3.46-4.92,5.79-8s4.53-5.78,6.17-7.7c.81-1,1.48-1.73,2-2.26s.75-.8.78-.77a4.79,4.79,0,0,1-.62.9L304.91,351c-1.55,2-3.7,4.72-6,7.78s-4.4,5.86-5.9,7.89L291.19,369A4.53,4.53,0,0,1,290.48,369.86Z" style="fill: rgb(38, 50, 56); transform-origin: 298.945px 358.749px 0px;" id="el8fxn5nlqbil" class="animable"></path><path d="M354.85,349a13.91,13.91,0,0,1-1.6-.66c-1-.44-2.5-1.07-4.37-1.72a43,43,0,0,0-15.17-2.55,12,12,0,0,0-4.23.87,10.86,10.86,0,0,0-3.33,2.25A17.37,17.37,0,0,0,322.4,353a46.45,46.45,0,0,0-1.58,4.43,11.42,11.42,0,0,1-.57,1.64,11.89,11.89,0,0,1,.37-1.7,39.53,39.53,0,0,1,1.44-4.51,17.22,17.22,0,0,1,3.76-5.94,11.21,11.21,0,0,1,3.46-2.38,12.44,12.44,0,0,1,4.4-.92A40.66,40.66,0,0,1,349,346.31a43.62,43.62,0,0,1,4.34,1.89c.5.24.88.46,1.14.6A1.53,1.53,0,0,1,354.85,349Z" style="fill: rgb(38, 50, 56); transform-origin: 337.55px 351.341px 0px;" id="elduktg922lzd" class="animable"></path><path d="M347.37,333.34c0,.11-1.57.06-4,.49a26.15,26.15,0,0,0-4.24,1.12,26.49,26.49,0,0,0-9.1,5.57,25.8,25.8,0,0,0-2.93,3.27c-1.5,2-2.17,3.42-2.27,3.37a4.66,4.66,0,0,1,.43-1,10.54,10.54,0,0,1,.62-1.14,16.72,16.72,0,0,1,.92-1.44,24.2,24.2,0,0,1,2.9-3.4,24.75,24.75,0,0,1,9.27-5.67,23.6,23.6,0,0,1,4.34-1c.63-.11,1.21-.13,1.71-.17a11.85,11.85,0,0,1,1.29,0A5.09,5.09,0,0,1,347.37,333.34Z" style="fill: rgb(38, 50, 56); transform-origin: 336.1px 340.237px 0px;" id="elh15kdbkq7kq" class="animable"></path><path d="M355.41,396.71A19.72,19.72,0,0,0,344,381.63c-4.77-2.13-11.35-2.62-15.88,0s-10.59,9.06-9.36,14.13l10.39,17.45a16.53,16.53,0,0,0,18.53.59A18,18,0,0,0,355.41,396.71Z" style="fill: rgb(255, 114, 94); transform-origin: 337.073px 398.1px 0px;" id="elvj2u6pzoy9g" class="animable"></path><g id="elvv9wbspyk4"><g style="opacity: 0.4; transform-origin: 337.073px 398.1px 0px;" class="animable"><path d="M355.41,396.71A19.72,19.72,0,0,0,344,381.63c-4.77-2.13-11.35-2.62-15.88,0s-10.59,9.06-9.36,14.13l10.39,17.45a16.53,16.53,0,0,0,18.53.59A18,18,0,0,0,355.41,396.71Z" id="el1z6sw5kju3i" style="transform-origin: 337.073px 398.1px 0px;" class="animable"></path></g></g><path d="M352.17,409.43s.37-.7,1-1.94a20.28,20.28,0,0,0,1.79-5.66,18.22,18.22,0,0,0-.76-8.69,21.11,21.11,0,0,0-1-2.35,19.76,19.76,0,0,0-1.35-2.28,18.81,18.81,0,0,0-8.49-6.95,19.36,19.36,0,0,0-13.71,0,20.81,20.81,0,0,0-5.24,2.79c-1.13.85-1.71,1.38-1.75,1.34a3.22,3.22,0,0,1,.4-.41,13.13,13.13,0,0,1,1.22-1.09,19.53,19.53,0,0,1,5.24-3,19.41,19.41,0,0,1,14-.09,18.78,18.78,0,0,1,4.91,2.9,19.56,19.56,0,0,1,3.83,4.23,22.41,22.41,0,0,1,1.37,2.35,20.27,20.27,0,0,1,1,2.42,18.11,18.11,0,0,1,.67,8.9,18.85,18.85,0,0,1-2,5.69c-.34.62-.67,1.08-.87,1.39A1.87,1.87,0,0,1,352.17,409.43Z" style="fill: rgb(38, 50, 56); transform-origin: 339.117px 394.634px 0px;" id="eljlajxmhz2n" class="animable"></path><path d="M323.6,384.89c-.15,0-1.36-6.82-2.72-15.29s-2.34-15.35-2.2-15.38,1.36,6.83,2.72,15.3S323.74,384.87,323.6,384.89Z" style="fill: rgb(38, 50, 56); transform-origin: 321.14px 369.555px 0px;" id="ela78iv3zlnct" class="animable"></path><g id="elt1gc105lmbl"><g style="opacity: 0.4; transform-origin: 333.558px 356.845px 0px;" class="animable"><path d="M316.82,344.92l5.31-.37A24.43,24.43,0,0,1,337.46,334a9.49,9.49,0,0,1,4.43-.09,4.32,4.32,0,0,1,3.14,2.89,2.86,2.86,0,0,1-2,3.46,11,11,0,0,1,6.94,5.51c.3.57.52,1.35.07,1.81a1.65,1.65,0,0,1-1.2.32c-2.45,0-4.88-.55-7.33-.66a11,11,0,0,0-7,1.65c-2,1.43-3.08,3.76-4,6A122,122,0,0,0,323.07,380c-1.23-4.87-1.34-10-2.23-14.62-1.27-6.55-2.5-13.25-4-20.44" id="ell3u0xbjhqhc" style="transform-origin: 333.558px 356.845px 0px;" class="animable"></path></g></g><g id="el1st8a418hqn"><g style="opacity: 0.4; transform-origin: 231.738px 365.419px 0px;" class="animable"><path d="M201.65,389.08c6.61,7.05,15.53,10.35,25.08,11.91s19.3,1,29,.46c2.38-.14,5.2-.55,6.24-2.7.74-1.53.23-3.34-.36-4.92-4.26-11.27-12.68-20.38-20.91-29.17-3-3.22-6.22-6.56-10.43-7.86-4.63-1.42-9.89-.17-14.28-2.21-5.28-2.45-7.43-8.67-9.06-14.26l-3.36-11.5c.74,12.53.61,22.6.61,22.6s-3.46,23.16-3,28.41S201.65,389.08,201.65,389.08Z" id="elo6rvr9kgf3" style="transform-origin: 231.738px 365.419px 0px;" class="animable"></path></g></g><path d="M267.48,246.12a6.06,6.06,0,0,1-1.31-.29c-.84-.21-2-.58-3.5-1.1a57.2,57.2,0,0,1-10.88-5.26,57.89,57.89,0,0,1-9.55-7.42c-1.11-1.08-2-2-2.53-2.65a5.74,5.74,0,0,1-.84-1.05,8,8,0,0,1,1,.91c.6.62,1.5,1.48,2.64,2.52a64.64,64.64,0,0,0,20.3,12.61c1.43.56,2.61,1,3.43,1.25A7.62,7.62,0,0,1,267.48,246.12Z" style="fill: rgb(38, 50, 56); transform-origin: 253.175px 237.235px 0px;" id="el9yrml3c7v3t" class="animable"></path><path d="M295.36,240.57a2.39,2.39,0,0,1-.38.74,15,15,0,0,1-1.29,1.86,23.47,23.47,0,0,1-12.35,8,14.9,14.9,0,0,1-2.22.43,2.63,2.63,0,0,1-.83.05c0-.09,1.15-.28,2.95-.83a27.17,27.17,0,0,0,6.64-3.11,26.81,26.81,0,0,0,5.52-4.81C294.64,241.51,295.28,240.52,295.36,240.57Z" style="fill: rgb(38, 50, 56); transform-origin: 286.825px 246.115px 0px;" id="el6llwihl5v0s" class="animable"></path><path d="M300,246.74a17.46,17.46,0,0,1-8.15,9.11,57.9,57.9,0,0,0,4.51-4.17A58.62,58.62,0,0,0,300,246.74Z" style="fill: rgb(38, 50, 56); transform-origin: 295.925px 251.295px 0px;" id="ely9553iivc2" class="animable"></path><path d="M247.54,365.65l.62-.13c2.22-.43,9.58-1.77,10.77-.58,1.39,1.4,11.36,11.19,11.36,11.19s-1.92,3.15-8.22,0S247.54,365.65,247.54,365.65Z" style="fill: rgb(255, 190, 157); transform-origin: 258.915px 370.995px 0px;" id="elqogvsv88hxf" class="animable"></path><path d="M233.4,345.76h0a5.06,5.06,0,0,1,6.88,1.22l30.39,40.31L262.88,393l-30.69-39.92A5.06,5.06,0,0,1,233.4,345.76Z" style="fill: rgb(38, 50, 56); transform-origin: 250.9px 368.957px 0px;" id="eld8sakli7ctv" class="animable"></path><path d="M163.91,372.75S200,378.61,205,379s18.69,14.91,22.66,16.3,14.72,1.19,14.72,1.19,19.48,1,20.08,0,1.79-.8,0-4.58a38.17,38.17,0,0,0-4-6.56s5,6.16,6.37,6.36,4.37.56,4.17-2.1-5.37-13.6-5.37-13.6-2.18-5.11-6.16-6.24-21.28-9.47-21.28-9.47H217.69l-21.58-10.26s-13.06-4.2-25.49,9.51a26.82,26.82,0,0,0-5.41,9.37Z" style="fill: rgb(255, 190, 157); transform-origin: 216.46px 373.184px 0px;" id="elcrug0iucsn6" class="animable"></path><path d="M267.1,384.25a4.53,4.53,0,0,1-.54-1.05c-.35-.8-.78-1.78-1.28-2.94s-1.17-2.76-1.85-4.38a9.43,9.43,0,0,0-3.15-4.6,14.56,14.56,0,0,0-2.59-1.42l-2.55-1.14c-1.64-.72-3.12-1.34-4.36-1.86l-3-1.23a5.6,5.6,0,0,1-1.06-.5,5.58,5.58,0,0,1,1.14.31c.71.24,1.75.6,3,1.07s2.77,1.07,4.42,1.77l2.57,1.12a13.9,13.9,0,0,1,2.69,1.46,9.75,9.75,0,0,1,3.29,4.86c.65,1.63,1.23,3.12,1.74,4.41s.82,2.18,1.13,3A5.76,5.76,0,0,1,267.1,384.25Z" style="fill: rgb(235, 153, 110); transform-origin: 256.91px 374.69px 0px;" id="elnoe07y71uu" class="animable"></path><path d="M249,374.23a9.57,9.57,0,0,1,1.91,1.48,40.61,40.61,0,0,1,4,4.19,39.67,39.67,0,0,1,3.42,4.72,9.15,9.15,0,0,1,1.12,2.13,13.88,13.88,0,0,1-1.43-1.93c-.85-1.21-2.06-2.86-3.51-4.59s-2.85-3.2-3.9-4.25A13.41,13.41,0,0,1,249,374.23Z" style="fill: rgb(235, 153, 110); transform-origin: 254.225px 380.49px 0px;" id="ele2r97m321gv" class="animable"></path><path d="M259.27,396.79a2.28,2.28,0,0,1-.76-.3,13.88,13.88,0,0,1-1.9-1.16,32.67,32.67,0,0,1-5.27-5.07c-1.87-2.15-3.54-4.11-4.72-5.55a18.52,18.52,0,0,1-1.85-2.39,16.84,16.84,0,0,1,2.12,2.15c1.26,1.38,3,3.3,4.84,5.44a40.85,40.85,0,0,0,5.1,5.12C258.28,396.19,259.31,396.72,259.27,396.79Z" style="fill: rgb(235, 153, 110); transform-origin: 252.021px 389.555px 0px;" id="eljck40cw0bm8" class="animable"></path><path d="M248.55,396.77a7.49,7.49,0,0,1-1.86-.93,43.43,43.43,0,0,1-4.16-2.8,48.57,48.57,0,0,1-3.82-3.23,8.39,8.39,0,0,1-1.43-1.52c.11-.12,2.48,2,5.57,4.34S248.63,396.64,248.55,396.77Z" style="fill: rgb(235, 153, 110); transform-origin: 242.916px 392.528px 0px;" id="elv1ihgl5151h" class="animable"></path><path d="M307.76,411.77s-3.17-4.9-3.61-6.65,0-10.08-5.84-8.77V397c.15.71,0,17.65,0,17.65Z" style="fill: rgb(255, 190, 157); transform-origin: 303.035px 405.43px 0px;" id="el7tfoqy4ldec" class="animable"></path><path d="M232.93,420.64s-5.39,49.74,52.85,48.29c47.48-1.18,46.65-47.46,46.65-47.46Z" style="fill: rgb(255, 114, 94); transform-origin: 282.615px 444.801px 0px;" id="el6kjfzs7wyeh" class="animable"></path><ellipse cx="281.81" cy="421.11" rx="54.27" ry="13.12" style="fill: rgb(255, 114, 94); transform-origin: 281.81px 421.11px 0px;" id="elvc4qgoub5wl" class="animable"></ellipse><g id="eli8w52sqwyvt"><ellipse cx="282.62" cy="420.64" rx="49.81" ry="8.29" style="opacity: 0.4; transform-origin: 282.62px 420.64px 0px;" class="animable"></ellipse></g><path d="M334.24,424.86,334,425l-.67.42c-.59.37-1.49.88-2.67,1.48a53.69,53.69,0,0,1-10.52,3.95,133.15,133.15,0,0,1-16.38,3.06,161.61,161.61,0,0,1-20.38,1c-7.23-.06-14.13-.3-20.38-.85a116.26,116.26,0,0,1-16.47-2.56,74.14,74.14,0,0,1-10.72-3.34c-1.24-.47-2.17-.93-2.81-1.21l-.71-.34c-.17-.07-.25-.12-.24-.13a1.8,1.8,0,0,1,.26.09l.74.29c.65.25,1.58.67,2.83,1.11a80.48,80.48,0,0,0,10.74,3.17,120.06,120.06,0,0,0,16.42,2.44c6.24.52,13.12.75,20.35.81a164.63,164.63,0,0,0,20.31-1,136.1,136.1,0,0,0,16.34-2.94,56.44,56.44,0,0,0,10.53-3.77c1.18-.58,2.1-1.05,2.7-1.39l.7-.38C334.15,424.89,334.23,424.85,334.24,424.86Z" style="fill: rgb(38, 50, 56); transform-origin: 283.145px 429.892px 0px;" id="elf7tdtxpl6m6" class="animable"></path><path d="M301,419.52s5.94-19.91,8-22.56c1.69-2.19,13.66-11.25,17.77-14.32a9.81,9.81,0,0,1,3.39-1.65c4.07-1.07,8.14-1.79,14.84,1.11a17,17,0,0,1,9.14,9.86l-22.35,13.89-.87,9.4-18-4.59a5,5,0,0,0-.53-2.74S306.67,421.78,301,419.52Z" style="fill: rgb(255, 190, 157); transform-origin: 327.57px 399.911px 0px;" id="elb797tbnsj5p" class="animable"></path><path d="M279.42,405.38c-2.27-3-4.16-5.89-5.66-8.34s-2.57-4.51-3.28-6a14.69,14.69,0,0,0-1.17-2.22,15.3,15.3,0,0,0,.89,2.35,62.16,62.16,0,0,0,3.08,6.11,98.79,98.79,0,0,0,5.56,8.48c2.24,3.09,4.87,6.37,7.66,9.76,3.9,4.68,7.5,9.05,10.43,12.88l.81,0c-2.93-4-6.62-8.53-10.63-13.35C284.32,411.68,281.69,408.43,279.42,405.38Z" style="fill: rgb(245, 245, 245); transform-origin: 283.525px 408.61px 0px;" id="elj4jh1c46en" class="animable"></path><path d="M265.14,391.12a15.63,15.63,0,0,0,.94,2.31c.65,1.48,1.59,3.61,2.7,6.26a210.69,210.69,0,0,1,7.53,21.14c.78,2.81,1.61,5.54,2.59,8.07h.8c-1-2.57-1.82-5.35-2.64-8.28a171.23,171.23,0,0,0-7.77-21.14c-1.18-2.63-2.2-4.73-2.93-6.17A15.6,15.6,0,0,0,265.14,391.12Z" style="fill: rgb(245, 245, 245); transform-origin: 272.42px 410.01px 0px;" id="eled9519548mn" class="animable"></path><path d="M267.1,388.73a15.83,15.83,0,0,0,1.07,2.28c.74,1.45,1.83,3.53,3.2,6.09,2.75,5.11,6.6,12.16,11.29,19.69,2.72,4.38,5.45,8.39,8,11.9l.84,0c-2.54-3.61-5.34-7.76-8.14-12.29-4.68-7.51-8.6-14.5-11.47-19.54l-3.42-6A15.39,15.39,0,0,0,267.1,388.73Z" style="fill: rgb(245, 245, 245); transform-origin: 279.3px 408.71px 0px;" id="elqijpyaxlpdf" class="animable"></path><path d="M310.83,422.91A33.12,33.12,0,0,0,302,410.77a79.9,79.9,0,0,0-11-8c-3.59-2.27-7-4.33-9.9-6.42a69.47,69.47,0,0,1-12.58-11.47c-1.31-1.53-2.28-2.77-2.92-3.61l-.74-1a1.39,1.39,0,0,0-.27-.31,1.62,1.62,0,0,0,.21.36l.67,1c.61.88,1.53,2.15,2.82,3.72a66.51,66.51,0,0,0,12.49,11.72c2.93,2.13,6.3,4.23,9.87,6.52a79.93,79.93,0,0,1,10.87,8,32.48,32.48,0,0,1,8.63,11.9,23.52,23.52,0,0,1,1.33,4.22l.78-.08A25.22,25.22,0,0,0,310.83,422.91Z" style="fill: rgb(245, 245, 245); transform-origin: 288.425px 403.68px 0px;" id="el2uujxbo3x05" class="animable"></path><path d="M309,426.21a34.71,34.71,0,0,0-5.34-9.12,57.77,57.77,0,0,0-9.3-9c-3.59-2.85-7.18-5.31-10.38-7.62s-6-4.47-8.28-6.41a61.38,61.38,0,0,1-5.08-4.89,22.27,22.27,0,0,0-1.77-1.91,2.23,2.23,0,0,0,.36.58c.25.36.65.88,1.18,1.53a48.65,48.65,0,0,0,4.94,5.1,105.14,105.14,0,0,0,8.22,6.58c3.19,2.35,6.76,4.83,10.32,7.65a60.11,60.11,0,0,1,9.23,8.82,35.41,35.41,0,0,1,5.38,8.86c.18.43.33.85.48,1.26l.52-.05C309.36,427.16,309.22,426.7,309,426.21Z" style="fill: rgb(245, 245, 245); transform-origin: 289.165px 407.45px 0px;" id="els4rfa384l1" class="animable"></path><path d="M282.81,421.58c-3.84-7-7.07-13.52-9.36-18.25l-2.7-5.6a13.35,13.35,0,0,0-1.06-2,12.93,12.93,0,0,0,.78,2.15c.56,1.36,1.39,3.31,2.47,5.71,2.17,4.79,5.33,11.34,9.17,18.39,1.31,2.39,2.6,4.68,3.85,6.84l.86,0C285.53,426.51,284.18,424.1,282.81,421.58Z" style="fill: rgb(245, 245, 245); transform-origin: 278.255px 412.275px 0px;" id="elmliech84cmm" class="animable"></path><path d="M290.8,412.6a208.26,208.26,0,0,1-15.26-16.75c-1.83-2.25-3.27-4.1-4.28-5.38a16.22,16.22,0,0,0-1.61-2,15.35,15.35,0,0,0,1.37,2.13c.93,1.34,2.3,3.25,4.09,5.55a170.29,170.29,0,0,0,15.14,17c3.16,3.13,6.37,5.89,9.06,8.6a42.31,42.31,0,0,1,5.25,6.26l.66,0a39,39,0,0,0-5.39-6.73C297.13,418.48,293.94,415.71,290.8,412.6Z" style="fill: rgb(245, 245, 245); transform-origin: 287.435px 408.24px 0px;" id="elca90npm11dq" class="animable"></path><path d="M274.38,426.37c-1.33-4-2.23-7.88-3.07-11.39-1.62-7-3.13-12.73-4.74-16.46a29.15,29.15,0,0,0-2.87-5.59s0,.14.16.38l.56,1.08c.47.95,1.15,2.36,1.87,4.24,1.51,3.75,2.93,9.42,4.47,16.48.82,3.52,1.69,7.39,3,11.46.26.77.55,1.55.84,2.34h.72C275,428.06,274.67,427.2,274.38,426.37Z" style="fill: rgb(245, 245, 245); transform-origin: 269.51px 410.92px 0px;" id="eltr9auxpbjfi" class="animable"></path><path d="M314.68,414.29a.87.87,0,0,1,.24,0,6.77,6.77,0,0,1,.7,0c.61.05,1.51.15,2.66.31a60.66,60.66,0,0,1,9.61,2.13,21.15,21.15,0,0,1,3,1.33,4,4,0,0,1,1.37,1.18,2.31,2.31,0,0,1,.28,1.9,2.56,2.56,0,0,1-1.3,1.47,10.59,10.59,0,0,1-1.73.92,29.46,29.46,0,0,1-3.81,1.33,117.73,117.73,0,0,1-17.56,3.37,207.11,207.11,0,0,1-32.43.9c-4.15-.16-7.5-.36-9.82-.5l-2.67-.19-.69-.06a.58.58,0,0,1-.24,0h.94l2.67.09,9.82.33a223.22,223.22,0,0,0,32.36-1,122.22,122.22,0,0,0,17.49-3.32,30.76,30.76,0,0,0,3.76-1.29,9.79,9.79,0,0,0,1.67-.87,2.24,2.24,0,0,0,1.13-1.21,1.89,1.89,0,0,0-.22-1.56,3.72,3.72,0,0,0-1.22-1.07,21.54,21.54,0,0,0-2.93-1.32,66,66,0,0,0-9.53-2.28c-1.14-.19-2-.33-2.63-.41S314.68,414.31,314.68,414.29Z" style="fill: rgb(38, 50, 56); transform-origin: 297.461px 421.838px 0px;" id="elj41s5w4wwij" class="animable"></path><path d="M319.53,402c.09.12-1.77,1.57-3.9,3.54s-3.72,3.71-3.84,3.61a24.95,24.95,0,0,1,7.74-7.15Z" style="fill: rgb(235, 153, 110); transform-origin: 315.662px 405.577px 0px;" id="el33z2owuppel" class="animable"></path><path d="M319.09,409.88a10.54,10.54,0,0,0-3.21-.67,10.81,10.81,0,0,0-3.19.8c0-.05.22-.35.78-.67a5,5,0,0,1,2.39-.65,5.11,5.11,0,0,1,2.43.55C318.86,409.54,319.13,409.83,319.09,409.88Z" style="fill: rgb(235, 153, 110); transform-origin: 315.892px 409.349px 0px;" id="elp3uqniiid6" class="animable"></path></g><g id="freepik--Shelves--inject-11" style="transform-origin: 123.615px 141.185px 0px;" class="animable"><path d="M137.69,203.48c-.58.46-32.29,14.7-32.29,14.7s8.73,18.54,25.67,10.28C146.54,220.92,137.69,203.48,137.69,203.48Z" style="fill: rgb(69, 90, 100); transform-origin: 122.805px 217.03px 0px;" id="elme1cdrpdva" class="animable"></path><path d="M137.34,101.07c.71,0,1.3,24.62,1.3,55s-.59,55-1.3,55-1.31-24.61-1.31-55S136.62,101.07,137.34,101.07Z" style="fill: rgb(69, 90, 100); transform-origin: 137.335px 156.07px 0px;" id="elu0uhywjdvi" class="animable"></path><path d="M114.77,175.34c-.58.46-32.29,14.7-32.29,14.7s8.73,18.54,25.68,10.28C123.63,192.78,114.77,175.34,114.77,175.34Z" style="fill: rgb(69, 90, 100); transform-origin: 99.8878px 188.89px 0px;" id="el3f75lvz0zzq" class="animable"></path><path d="M114.42,99.21c.72,0,1.3,18.74,1.3,41.85s-.58,41.85-1.3,41.85-1.3-18.74-1.3-41.85S113.7,99.21,114.42,99.21Z" style="fill: rgb(69, 90, 100); transform-origin: 114.42px 141.06px 0px;" id="elxrfr4xw16yq" class="animable"></path><path d="M87,147.59c-.59.45-32.3,14.69-32.3,14.69s8.74,18.54,25.68,10.28C95.87,165,87,147.59,87,147.59Z" style="fill: rgb(69, 90, 100); transform-origin: 72.114px 161.135px 0px;" id="el7rate9jomwj" class="animable"></path><path d="M86.66,102c.72,0,1.3,11.89,1.3,26.55s-.58,26.56-1.3,26.56-1.3-11.89-1.3-26.56S85.94,102,86.66,102Z" style="fill: rgb(69, 90, 100); transform-origin: 86.66px 128.555px 0px;" id="elsc1fybqbijb" class="animable"></path><circle cx="175.06" cy="176.13" r="32.4" style="fill: rgb(69, 90, 100); transform-origin: 175.06px 176.13px 0px;" id="elw9qfj7pex0p" class="animable"></circle><polygon points="173.85 147.36 171.31 105.69 183.25 105.69 179.94 147.36 173.85 147.36" style="fill: rgb(69, 90, 100); transform-origin: 177.28px 126.525px 0px;" id="elpaxs6n0hwar" class="animable"></polygon><path d="M188.69,198.86l-.21.15-.66.38c-.29.16-.64.39-1.08.6l-1.54.69a26.62,26.62,0,0,1-10.52,1.94,27.39,27.39,0,0,1-15-4.78,24.34,24.34,0,0,1-6.55-6.77A27.77,27.77,0,0,1,149,171.62a24.34,24.34,0,0,1,3.21-8.85A27.48,27.48,0,0,1,164,152.27a26.73,26.73,0,0,1,10.4-2.52H176c.49,0,.9.08,1.23.1l.75.09a1.11,1.11,0,0,1,.26,0H178l-.76,0c-.33,0-.74-.06-1.23-.06l-1.67,0a27.6,27.6,0,0,0-10.25,2.65A27.3,27.3,0,0,0,152.58,163a23.94,23.94,0,0,0-3.13,8.69,27.43,27.43,0,0,0,4.07,19.09,23.94,23.94,0,0,0,6.39,6.66,27.5,27.5,0,0,0,25.22,3.05l1.54-.65c.45-.2.8-.4,1.1-.55l.68-.34Z" style="fill: rgb(38, 50, 56); transform-origin: 168.674px 176.188px 0px;" id="elu5p1ih3v8od" class="animable"></path><polygon points="45.16 51.79 56.63 93.29 105.22 93.29 116.7 51.79 45.16 51.79" style="fill: rgb(69, 90, 100); transform-origin: 80.93px 72.54px 0px;" id="elbkbragm7x1h" class="animable"></polygon><path d="M114.42,60c0,.15-15,.27-33.49.27S47.44,60.16,47.44,60s15-.26,33.49-.26S114.42,59.87,114.42,60Z" style="fill: rgb(38, 50, 56); transform-origin: 80.93px 60.005px 0px;" id="el2m7dd33gkmo" class="animable"></path><path d="M123.33,62.49h-10l1.6-4.34h8.35a2.17,2.17,0,0,1,2.17,2.17h0A2.17,2.17,0,0,1,123.33,62.49Z" style="fill: rgb(38, 50, 56); transform-origin: 119.39px 60.32px 0px;" id="elx9pgvj5bfd" class="animable"></path><path d="M38.45,62.49H48.4l-1.59-4.34H38.45a2.17,2.17,0,0,0-2.17,2.17h0A2.17,2.17,0,0,0,38.45,62.49Z" style="fill: rgb(38, 50, 56); transform-origin: 42.34px 60.32px 0px;" id="elexhnjitbx55" class="animable"></path><rect x="32.88" y="92.73" width="181.47" height="12.97" style="fill: rgb(255, 114, 94); transform-origin: 123.615px 99.215px 0px;" id="elpvwc7y4w4mi" class="animable"></rect></g><g id="freepik--kitchen-tools--inject-11" style="transform-origin: 408.405px 340.544px 0px;" class="animable"><path d="M449.12,277.42a5.41,5.41,0,0,0-7,3.06l-8.05,21.57h0l10,3.68,8.12-21.36A5.4,5.4,0,0,0,449.12,277.42Z" style="fill: rgb(255, 114, 94); transform-origin: 443.308px 291.389px 0px;" id="elesv160x6sxv" class="animable"></path><path d="M448.9,284.24a2.3,2.3,0,1,1-2.29-2.3A2.28,2.28,0,0,1,448.9,284.24Z" style="fill: rgb(250, 250, 250); transform-origin: 446.6px 284.24px 0px;" id="ele3e1gv3dnd" class="animable"></path><path d="M443.2,298.38a2.3,2.3,0,1,1-2.3-2.29A2.3,2.3,0,0,1,443.2,298.38Z" style="fill: rgb(250, 250, 250); transform-origin: 440.9px 298.39px 0px;" id="elap1j4bbcnvg" class="animable"></path><polygon points="434.09 302.05 418.58 342.51 437.67 342.27 453.24 308.84 434.09 302.05" style="fill: rgb(224, 224, 224); transform-origin: 435.91px 322.28px 0px;" id="elw6i0apkekw" class="animable"></polygon><rect x="395.01" y="342.51" width="53.5" height="61.53" style="fill: rgb(255, 114, 94); transform-origin: 421.76px 373.275px 0px;" id="el0r4kdiz43td" class="animable"></rect><path d="M448.51,357.83c0,.15-12,.27-26.75.27S395,358,395,357.83s12-.26,26.75-.26S448.51,357.69,448.51,357.83Z" style="fill: rgb(255, 255, 255); transform-origin: 421.755px 357.835px 0px;" id="elif1abgzsx9" class="animable"></path><path d="M448.51,364.46c0,.14-12,.26-26.75.26S395,364.6,395,364.46s12-.26,26.75-.26S448.51,364.31,448.51,364.46Z" style="fill: rgb(255, 255, 255); transform-origin: 421.755px 364.46px 0px;" id="el3v5ns3br5p5" class="animable"></path><path d="M448.51,371.08c0,.15-12,.26-26.75.26s-26.75-.11-26.75-.26,12-.26,26.75-.26S448.51,370.94,448.51,371.08Z" style="fill: rgb(255, 255, 255); transform-origin: 421.76px 371.08px 0px;" id="el3tfn0lk3emd" class="animable"></path><path d="M448.51,377.71c0,.14-12,.26-26.75.26s-26.75-.12-26.75-.26,12-.26,26.75-.26S448.51,377.56,448.51,377.71Z" style="fill: rgb(255, 255, 255); transform-origin: 421.76px 377.71px 0px;" id="el5sajvahsypa" class="animable"></path><path d="M448.51,384.33c0,.14-12,.26-26.75.26s-26.75-.12-26.75-.26,12-.26,26.75-.26S448.51,384.19,448.51,384.33Z" style="fill: rgb(255, 255, 255); transform-origin: 421.76px 384.33px 0px;" id="elx73ys1wjt5" class="animable"></path><path d="M448.51,391c0,.15-12,.26-26.75.26S395,391.1,395,391s12-.26,26.75-.26S448.51,390.81,448.51,391Z" style="fill: rgb(255, 255, 255); transform-origin: 421.755px 391px 0px;" id="eliskkeivmsob" class="animable"></path><path d="M363.57,308.64l35.77,2.86s1-17.37-15.74-19.21S363.57,308.64,363.57,308.64Z" style="fill: rgb(69, 90, 100); transform-origin: 381.461px 301.83px 0px;" id="elw9w9d1ava5d" class="animable"></path><path d="M409.15,342.51c-.68.23-4.4-8.68-8.3-19.91s-6.52-20.54-5.84-20.77,4.39,8.68,8.3,19.91S409.83,342.27,409.15,342.51Z" style="fill: rgb(69, 90, 100); transform-origin: 402.08px 322.17px 0px;" id="el1va1g6oa30k" class="animable"></path></g><g id="freepik--Food--inject-11" style="transform-origin: 305.523px 418.4px 0px;" class="animable"><path d="M411.29,460.34a3.85,3.85,0,0,1-.71.16l-2.05.34-1.48.23c-.55.07-1.14.11-1.78.18-1.28.11-2.73.3-4.34.32l-2.53.08c-.88,0-1.8,0-2.75,0-1.9,0-3.92-.19-6-.36A81.89,81.89,0,0,1,362.92,454c-1.91-.94-3.75-1.81-5.39-2.78-.82-.47-1.63-.9-2.38-1.37L353,448.44c-1.38-.84-2.53-1.75-3.57-2.49-.52-.38-1-.72-1.44-1.06l-1.16-1-1.59-1.33a4.26,4.26,0,0,1-.53-.49,2.83,2.83,0,0,1,.6.41l1.65,1.25,1.18.92c.44.33.93.66,1.46,1,1.05.72,2.21,1.6,3.6,2.42l2.14,1.33c.75.46,1.56.87,2.38,1.33,1.64.95,3.47,1.8,5.38,2.73a92.66,92.66,0,0,0,13,4.72,91.64,91.64,0,0,0,13.56,2.54c2.11.18,4.12.39,6,.4.95,0,1.86.09,2.73.07l2.53-.05c1.6,0,3.05-.16,4.33-.24.63,0,1.23-.08,1.77-.14l1.48-.18,2.06-.25A4.93,4.93,0,0,1,411.29,460.34Z" style="fill: rgb(69, 90, 100); transform-origin: 378px 451.86px 0px;" id="elzi4j3mmz3w" class="animable"></path><path d="M368.71,456.4c-7.5-1-17.3,1.9-22.92,7a73.91,73.91,0,0,0,22.92-7" style="fill: rgb(69, 90, 100); transform-origin: 357.25px 459.802px 0px;" id="ele9lnzwzokih" class="animable"></path><path d="M369.09,456.49c2.75-7.06-1.31-17-1.31-17-.79-1.34-.44,9.17,1.31,17" style="fill: rgb(69, 90, 100); transform-origin: 368.713px 447.932px 0px;" id="eljerd894iie" class="animable"></path><path d="M357.25,450.89c2-5.18-.91-12.46-.91-12.46-.56-1-.33,6.73.91,12.46" style="fill: rgb(69, 90, 100); transform-origin: 357.002px 444.616px 0px;" id="elweozcpaf9xo" class="animable"></path><path d="M379.69,459c2-5.18-.91-12.46-.91-12.46-.57-1-.34,6.73.91,12.46" style="fill: rgb(69, 90, 100); transform-origin: 379.438px 452.726px 0px;" id="el5d2971ztumv" class="animable"></path><path d="M357.48,451c-5.59-.74-12.88,1.42-17.05,5.2a54.89,54.89,0,0,0,17.05-5.2" style="fill: rgb(69, 90, 100); transform-origin: 348.955px 453.528px 0px;" id="el4t65bkxb6ko" class="animable"></path><path d="M380.83,459.79c-7.93.11-17.63,4.61-22.68,10.72a77.26,77.26,0,0,0,22.68-10.72" style="fill: rgb(69, 90, 100); transform-origin: 369.49px 465.15px 0px;" id="el1a7bkuhz4qx" class="animable"></path><path d="M411.05,421.92a16.16,16.16,0,0,0-28.33,2.65,18.67,18.67,0,0,0,.23,14.27,25.55,25.55,0,0,0,9.34,11c10.57,7.2,25.9,6.87,35.72-1.32,3.65-3,6.58-7.19,7.25-11.89a14.81,14.81,0,0,0-21.91-15" style="fill: rgb(255, 114, 94); transform-origin: 408.412px 434.842px 0px;" id="elw4cb1l2ay4d" class="animable"></path><path d="M411.09,421.9a5.63,5.63,0,0,0-6-4.12l3.54,4.21a5.48,5.48,0,0,0-4.35,3.41c-.16.43-.21,1,.2,1.26a1.06,1.06,0,0,0,.88-.1l4.3-1.78a14.78,14.78,0,0,0,2.56,6.67,17.36,17.36,0,0,0,1.62-6.71l4.75,2.1a7.08,7.08,0,0,0-2.23-3.51,11.83,11.83,0,0,0,4-1.55c.37-.23.77-.62.61-1s-.52-.39-.85-.42a15.67,15.67,0,0,0-9.05,1.88" style="fill: rgb(69, 90, 100); transform-origin: 412.584px 424.601px 0px;" id="el49pyqzmn35n" class="animable"></path><path d="M410.78,423.68a31,31,0,0,0-1.18-14.34c1.13-.25,2.52-.42,3.26.48a3.06,3.06,0,0,1,.48,1.91A33.82,33.82,0,0,1,410.8,425" style="fill: rgb(69, 90, 100); transform-origin: 411.475px 417.07px 0px;" id="elasizdt6jr2m" class="animable"></path><path d="M387.72,440.89a3.63,3.63,0,0,1-.74-.74,13.2,13.2,0,0,1-1.59-2.39,14.64,14.64,0,0,1,2.9-17.52,12.65,12.65,0,0,1,2.27-1.75,4.25,4.25,0,0,1,.94-.47,31.2,31.2,0,0,0-2.95,2.48,14.87,14.87,0,0,0-2.83,17.09A30.5,30.5,0,0,0,387.72,440.89Z" style="fill: rgb(255, 255, 255); transform-origin: 387.592px 429.455px 0px;" id="elf8ti1csc11" class="animable"></path><path d="M392.49,444.49c-.05.13-.8,0-1.56-.57s-1.15-1.2-1-1.29.65.37,1.34.87S392.54,444.35,392.49,444.49Z" style="fill: rgb(255, 255, 255); transform-origin: 391.196px 443.577px 0px;" id="elxa0f9hocdo" class="animable"></path><path d="M191.53,367.05c-.44.1,2.79,16.32,2.79,16.32h8.26l3.65-15.67A26.06,26.06,0,0,0,191.53,367.05Z" style="fill: rgb(69, 90, 100); transform-origin: 198.859px 374.83px 0px;" id="elk5e3zip8zgq" class="animable"></path><path d="M186.55,458.36s-12.16-34.06-10.46-43.3,5.35-11.19,8.27-14.11,5.35-5.35,6.08-8.27,0-14.59,0-14.59-2.19-3.41-1.46-4.62,18.73,0,18.73,0a8.18,8.18,0,0,1-1.46,4.13s-.48,13.62.25,15.08,11.92,13.87,13.62,20.19-6.72,45.49-6.72,45.49Z" style="fill: rgb(245, 245, 245); transform-origin: 198.137px 415.646px 0px;" id="el53xjrywxo2r" class="animable"></path><path d="M186.55,458.36l.47,0,1.37,0,5.28,0,19.73-.09-.16.13c1-4.95,2.15-10.56,3.29-16.73s2.33-12.91,3.16-20.14c.19-1.81.36-3.64.4-5.51a9.26,9.26,0,0,0-1.15-5.39,64.58,64.58,0,0,0-6.49-9.82c-1.22-1.6-2.5-3.19-3.79-4.79-.64-.81-1.29-1.61-1.92-2.45a7.36,7.36,0,0,1-.47-.68,3.44,3.44,0,0,1-.2-.83,14.43,14.43,0,0,1-.14-1.59c-.19-4.21-.06-8.47.06-12.8v-.07l0-.06c.18-.3.38-.62.55-1a7.77,7.77,0,0,0,.86-3l.24.25c-4.1-.26-8.16-.46-12.13-.53a38.63,38.63,0,0,0-5.83.23,1.63,1.63,0,0,0-.52.18,1,1,0,0,0-.12.53,4.26,4.26,0,0,0,.3,1.32,15.4,15.4,0,0,0,1.26,2.5l0,.06v.06c.18,3.11.31,6.17.32,9.18a41.92,41.92,0,0,1-.17,4.49,8.94,8.94,0,0,1-1.63,4.13,25.33,25.33,0,0,1-2.77,3.3c-1,1-2,2-3,2.95a32.33,32.33,0,0,0-2.88,2.85,15.73,15.73,0,0,0-2.14,3.27,26.33,26.33,0,0,0-2.19,7.19,17.15,17.15,0,0,0,0,3.58c.08,1.17.24,2.33.4,3.46a125.62,125.62,0,0,0,2.74,12.36c2,7.44,3.88,13.3,5.17,17.33.66,2,1.17,3.53,1.52,4.6.17.51.29.91.39,1.19s.12.41.12.41a2.93,2.93,0,0,1-.16-.39l-.44-1.18c-.37-1-.91-2.58-1.59-4.58-1.35-4-3.29-9.85-5.33-17.3-1-3.72-2.05-7.84-2.8-12.38-.17-1.14-.33-2.3-.42-3.5a16.62,16.62,0,0,1,0-3.66,26.74,26.74,0,0,1,2.21-7.32,16.22,16.22,0,0,1,2.19-3.37,31.75,31.75,0,0,1,2.91-2.89c1-.93,2-1.93,2.95-2.94a25,25,0,0,0,2.72-3.25,8.47,8.47,0,0,0,1.54-3.92,43.1,43.1,0,0,0,.16-4.43c0-3-.15-6.05-.33-9.15l0,.12a14.76,14.76,0,0,1-1.32-2.6,5.07,5.07,0,0,1-.33-1.49,1.36,1.36,0,0,1,.23-.84,1.48,1.48,0,0,1,.81-.37,38.17,38.17,0,0,1,5.95-.24c4,.06,8,.26,12.16.53H208v.25a8.31,8.31,0,0,1-.91,3.26,10.74,10.74,0,0,1-.59,1l0-.13c-.12,4.31-.25,8.58-.07,12.75a15.45,15.45,0,0,0,.14,1.54,3.25,3.25,0,0,0,.15.68c.13.2.26.4.42.61.61.82,1.27,1.62,1.91,2.42,1.29,1.61,2.57,3.2,3.79,4.81a64.26,64.26,0,0,1,6.53,9.92,9.79,9.79,0,0,1,1.19,5.61c0,1.89-.22,3.74-.42,5.55-.84,7.25-2.07,14-3.21,20.16s-2.31,11.79-3.38,16.73l0,.14h-.14l-19.81-.09-5.25,0-1.34,0Z" style="fill: rgb(38, 50, 56); transform-origin: 198.119px 415.651px 0px;" id="el0f3kihjb9pu8" class="animable"></path><path d="M211.07,454.83a194.78,194.78,0,0,0,6.1-34.77c.11-1.34.11-2.89-.91-3.78-1.24-1.08-3.13-.5-4.7,0a28.43,28.43,0,0,1-14.27.76c-4.61-1-9.19-3.06-13.83-2.29a4.41,4.41,0,0,0-3.05,1.61c-.75,1.12-.57,2.59-.36,3.92,1.83,11.44,5.56,24.58,8.59,34.55Z" style="fill: rgb(255, 114, 94); transform-origin: 198.542px 434.706px 0px;" id="elcettlim8qcg" class="animable"></path><path d="M214.12,417.69a5.38,5.38,0,0,1-.87.95,21.45,21.45,0,0,1-2.76,2.21,24.49,24.49,0,0,1-22.36,2.81,21.1,21.1,0,0,1-3.22-1.46,4.84,4.84,0,0,1-1.08-.71c0-.09,1.62.89,4.42,1.83a25.51,25.51,0,0,0,22-2.77C212.77,419,214.05,417.61,214.12,417.69Z" style="fill: rgb(255, 255, 255); transform-origin: 198.975px 421.429px 0px;" id="eljx0igsmkh4d" class="animable"></path></g><defs>     <filter id="active" height="200%">         <feMorphology in="SourceAlpha" result="DILATED" operator="dilate" radius="2"></feMorphology>                <feFlood flood-color="#32DFEC" flood-opacity="1" result="PINK"></feFlood>        <feComposite in="PINK" in2="DILATED" operator="in" result="OUTLINE"></feComposite>        <feMerge>            <feMergeNode in="OUTLINE"></feMergeNode>            <feMergeNode in="SourceGraphic"></feMergeNode>        </feMerge>    </filter>    <filter id="hover" height="200%">        <feMorphology in="SourceAlpha" result="DILATED" operator="dilate" radius="2"></feMorphology>                <feFlood flood-color="#ff0000" flood-opacity="0.5" result="PINK"></feFlood>        <feComposite in="PINK" in2="DILATED" operator="in" result="OUTLINE"></feComposite>        <feMerge>            <feMergeNode in="OUTLINE"></feMergeNode>            <feMergeNode in="SourceGraphic"></feMergeNode>        </feMerge>            <feColorMatrix type="matrix" values="0   0   0   0   0                0   1   0   0   0                0   0   0   0   0                0   0   0   1   0 "></feColorMatrix>    </filter></defs></svg>